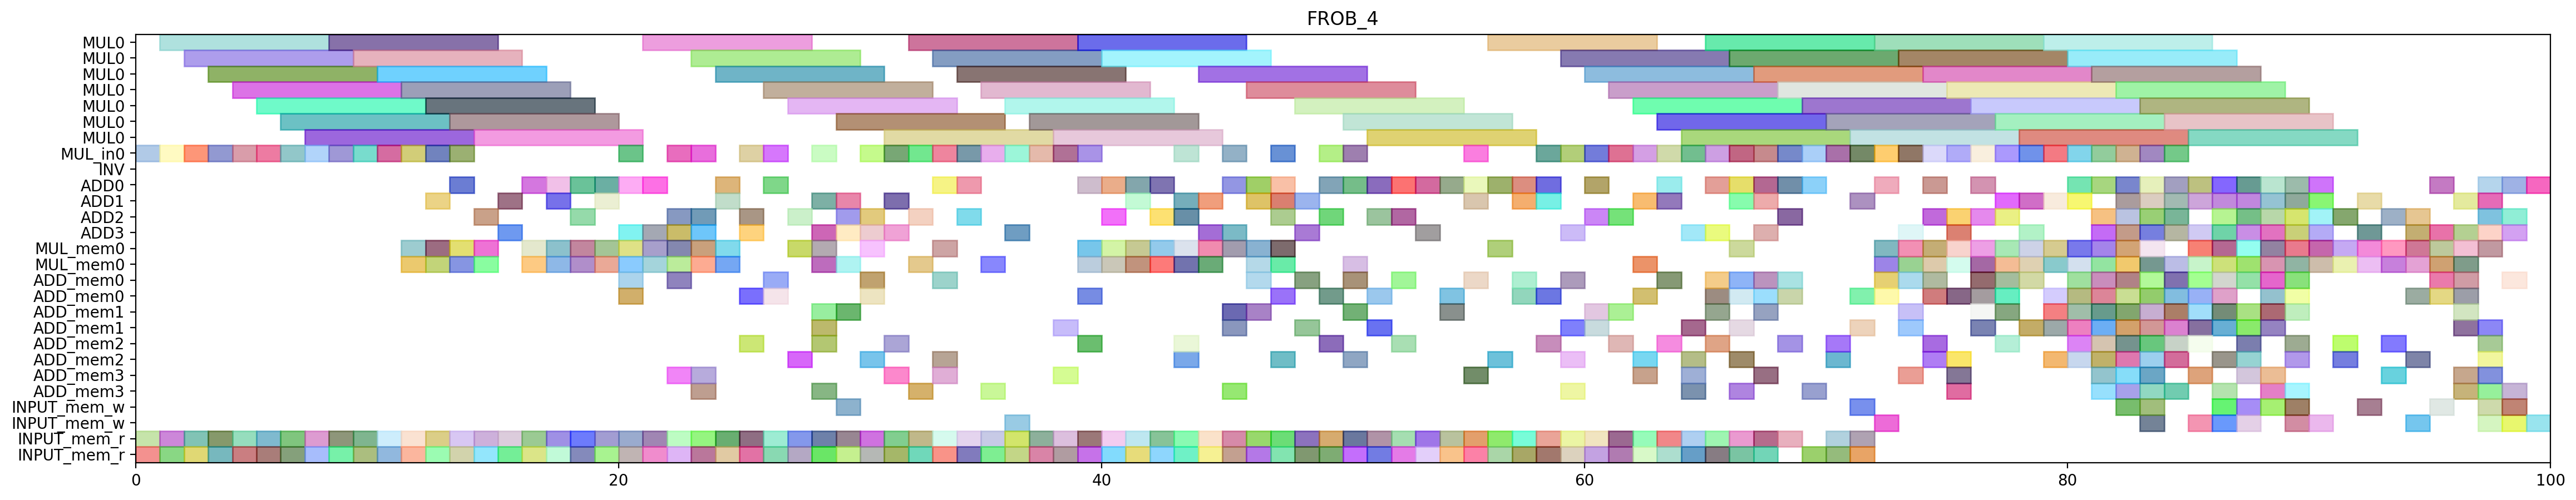

Reproduce this figure in Python.
from pyschedule import Scenario, solvers, plotters, alt


def solve():
	horizon = 186
	S = Scenario("FROB_4", horizon=horizon)

	# resource
	MUL = S.Resources('MUL', num=1, size=7)
	MUL_in = S.Resources('MUL_in', num=1)
	INV = S.Resource('INV')
	ADD = S.Resources('ADD', num=4, periods=range(1, horizon))
	MUL_mem = S.Resources('MUL_mem', num=1, size=2)
	ADD_mem = S.Resources('ADD_mem', num=4, size=2)
	INPUT_mem_w = S.Resource('INPUT_mem_w', size=2)
	INPUT_mem_r = S.Resource('INPUT_mem_r', size=2)

	# result of previous scheduling
	c_f111_t1_in = S.Task('c_f111_t1_in', length=1, delay_cost=1)
	S += c_f111_t1_in >= 0
	c_f111_t1_in += MUL_in[0]

	c_f111_t1_mem0 = S.Task('c_f111_t1_mem0', length=1, delay_cost=1)
	S += c_f111_t1_mem0 >= 0
	c_f111_t1_mem0 += INPUT_mem_r

	c_f111_t1_mem1 = S.Task('c_f111_t1_mem1', length=1, delay_cost=1)
	S += c_f111_t1_mem1 >= 0
	c_f111_t1_mem1 += INPUT_mem_r

	c_f111_t1 = S.Task('c_f111_t1', length=7, delay_cost=1)
	S += c_f111_t1 >= 1
	c_f111_t1 += MUL[0]

	c_f121_t0_in = S.Task('c_f121_t0_in', length=1, delay_cost=1)
	S += c_f121_t0_in >= 1
	c_f121_t0_in += MUL_in[0]

	c_f121_t0_mem0 = S.Task('c_f121_t0_mem0', length=1, delay_cost=1)
	S += c_f121_t0_mem0 >= 1
	c_f121_t0_mem0 += INPUT_mem_r

	c_f121_t0_mem1 = S.Task('c_f121_t0_mem1', length=1, delay_cost=1)
	S += c_f121_t0_mem1 >= 1
	c_f121_t0_mem1 += INPUT_mem_r

	c_f011_t0_in = S.Task('c_f011_t0_in', length=1, delay_cost=1)
	S += c_f011_t0_in >= 2
	c_f011_t0_in += MUL_in[0]

	c_f011_t0_mem0 = S.Task('c_f011_t0_mem0', length=1, delay_cost=1)
	S += c_f011_t0_mem0 >= 2
	c_f011_t0_mem0 += INPUT_mem_r

	c_f011_t0_mem1 = S.Task('c_f011_t0_mem1', length=1, delay_cost=1)
	S += c_f011_t0_mem1 >= 2
	c_f011_t0_mem1 += INPUT_mem_r

	c_f121_t0 = S.Task('c_f121_t0', length=7, delay_cost=1)
	S += c_f121_t0 >= 2
	c_f121_t0 += MUL[0]

	c10_t0_t1_in = S.Task('c10_t0_t1_in', length=1, delay_cost=1)
	S += c10_t0_t1_in >= 3
	c10_t0_t1_in += MUL_in[0]

	c10_t0_t1_mem0 = S.Task('c10_t0_t1_mem0', length=1, delay_cost=1)
	S += c10_t0_t1_mem0 >= 3
	c10_t0_t1_mem0 += INPUT_mem_r

	c10_t0_t1_mem1 = S.Task('c10_t0_t1_mem1', length=1, delay_cost=1)
	S += c10_t0_t1_mem1 >= 3
	c10_t0_t1_mem1 += INPUT_mem_r

	c_f011_t0 = S.Task('c_f011_t0', length=7, delay_cost=1)
	S += c_f011_t0 >= 3
	c_f011_t0 += MUL[0]

	c10_t0_t1 = S.Task('c10_t0_t1', length=7, delay_cost=1)
	S += c10_t0_t1 >= 4
	c10_t0_t1 += MUL[0]

	c_f011_t1_in = S.Task('c_f011_t1_in', length=1, delay_cost=1)
	S += c_f011_t1_in >= 4
	c_f011_t1_in += MUL_in[0]

	c_f011_t1_mem0 = S.Task('c_f011_t1_mem0', length=1, delay_cost=1)
	S += c_f011_t1_mem0 >= 4
	c_f011_t1_mem0 += INPUT_mem_r

	c_f011_t1_mem1 = S.Task('c_f011_t1_mem1', length=1, delay_cost=1)
	S += c_f011_t1_mem1 >= 4
	c_f011_t1_mem1 += INPUT_mem_r

	c10_t0_t0_in = S.Task('c10_t0_t0_in', length=1, delay_cost=1)
	S += c10_t0_t0_in >= 5
	c10_t0_t0_in += MUL_in[0]

	c10_t0_t0_mem0 = S.Task('c10_t0_t0_mem0', length=1, delay_cost=1)
	S += c10_t0_t0_mem0 >= 5
	c10_t0_t0_mem0 += INPUT_mem_r

	c10_t0_t0_mem1 = S.Task('c10_t0_t0_mem1', length=1, delay_cost=1)
	S += c10_t0_t0_mem1 >= 5
	c10_t0_t0_mem1 += INPUT_mem_r

	c_f011_t1 = S.Task('c_f011_t1', length=7, delay_cost=1)
	S += c_f011_t1 >= 5
	c_f011_t1 += MUL[0]

	c10_t0_t0 = S.Task('c10_t0_t0', length=7, delay_cost=1)
	S += c10_t0_t0 >= 6
	c10_t0_t0 += MUL[0]

	c_f101_t1_in = S.Task('c_f101_t1_in', length=1, delay_cost=1)
	S += c_f101_t1_in >= 6
	c_f101_t1_in += MUL_in[0]

	c_f101_t1_mem0 = S.Task('c_f101_t1_mem0', length=1, delay_cost=1)
	S += c_f101_t1_mem0 >= 6
	c_f101_t1_mem0 += INPUT_mem_r

	c_f101_t1_mem1 = S.Task('c_f101_t1_mem1', length=1, delay_cost=1)
	S += c_f101_t1_mem1 >= 6
	c_f101_t1_mem1 += INPUT_mem_r

	c001_t0_in = S.Task('c001_t0_in', length=1, delay_cost=1)
	S += c001_t0_in >= 7
	c001_t0_in += MUL_in[0]

	c001_t0_mem0 = S.Task('c001_t0_mem0', length=1, delay_cost=1)
	S += c001_t0_mem0 >= 7
	c001_t0_mem0 += INPUT_mem_r

	c001_t0_mem1 = S.Task('c001_t0_mem1', length=1, delay_cost=1)
	S += c001_t0_mem1 >= 7
	c001_t0_mem1 += INPUT_mem_r

	c_f101_t1 = S.Task('c_f101_t1', length=7, delay_cost=1)
	S += c_f101_t1 >= 7
	c_f101_t1 += MUL[0]

	c001_t0 = S.Task('c001_t0', length=7, delay_cost=1)
	S += c001_t0 >= 8
	c001_t0 += MUL[0]

	c_f021_t0_in = S.Task('c_f021_t0_in', length=1, delay_cost=1)
	S += c_f021_t0_in >= 8
	c_f021_t0_in += MUL_in[0]

	c_f021_t0_mem0 = S.Task('c_f021_t0_mem0', length=1, delay_cost=1)
	S += c_f021_t0_mem0 >= 8
	c_f021_t0_mem0 += INPUT_mem_r

	c_f021_t0_mem1 = S.Task('c_f021_t0_mem1', length=1, delay_cost=1)
	S += c_f021_t0_mem1 >= 8
	c_f021_t0_mem1 += INPUT_mem_r

	c_f021_t0 = S.Task('c_f021_t0', length=7, delay_cost=1)
	S += c_f021_t0 >= 9
	c_f021_t0 += MUL[0]

	c_f121_t1_in = S.Task('c_f121_t1_in', length=1, delay_cost=1)
	S += c_f121_t1_in >= 9
	c_f121_t1_in += MUL_in[0]

	c_f121_t1_mem0 = S.Task('c_f121_t1_mem0', length=1, delay_cost=1)
	S += c_f121_t1_mem0 >= 9
	c_f121_t1_mem0 += INPUT_mem_r

	c_f121_t1_mem1 = S.Task('c_f121_t1_mem1', length=1, delay_cost=1)
	S += c_f121_t1_mem1 >= 9
	c_f121_t1_mem1 += INPUT_mem_r

	c_f111_t0_in = S.Task('c_f111_t0_in', length=1, delay_cost=1)
	S += c_f111_t0_in >= 10
	c_f111_t0_in += MUL_in[0]

	c_f111_t0_mem0 = S.Task('c_f111_t0_mem0', length=1, delay_cost=1)
	S += c_f111_t0_mem0 >= 10
	c_f111_t0_mem0 += INPUT_mem_r

	c_f111_t0_mem1 = S.Task('c_f111_t0_mem1', length=1, delay_cost=1)
	S += c_f111_t0_mem1 >= 10
	c_f111_t0_mem1 += INPUT_mem_r

	c_f121_t1 = S.Task('c_f121_t1', length=7, delay_cost=1)
	S += c_f121_t1 >= 10
	c_f121_t1 += MUL[0]

	c_f011_t5_mem0 = S.Task('c_f011_t5_mem0', length=1, delay_cost=1)
	S += c_f011_t5_mem0 >= 11
	c_f011_t5_mem0 += MUL_mem[0]

	c_f011_t5_mem1 = S.Task('c_f011_t5_mem1', length=1, delay_cost=1)
	S += c_f011_t5_mem1 >= 11
	c_f011_t5_mem1 += MUL_mem[0]

	c_f101_t0_in = S.Task('c_f101_t0_in', length=1, delay_cost=1)
	S += c_f101_t0_in >= 11
	c_f101_t0_in += MUL_in[0]

	c_f101_t0_mem0 = S.Task('c_f101_t0_mem0', length=1, delay_cost=1)
	S += c_f101_t0_mem0 >= 11
	c_f101_t0_mem0 += INPUT_mem_r

	c_f101_t0_mem1 = S.Task('c_f101_t0_mem1', length=1, delay_cost=1)
	S += c_f101_t0_mem1 >= 11
	c_f101_t0_mem1 += INPUT_mem_r

	c_f111_t0 = S.Task('c_f111_t0', length=7, delay_cost=1)
	S += c_f111_t0 >= 11
	c_f111_t0 += MUL[0]

	c_f0110_mem0 = S.Task('c_f0110_mem0', length=1, delay_cost=1)
	S += c_f0110_mem0 >= 12
	c_f0110_mem0 += MUL_mem[0]

	c_f0110_mem1 = S.Task('c_f0110_mem1', length=1, delay_cost=1)
	S += c_f0110_mem1 >= 12
	c_f0110_mem1 += MUL_mem[0]

	c_f011_t5 = S.Task('c_f011_t5', length=1, delay_cost=1)
	S += c_f011_t5 >= 12
	c_f011_t5 += ADD[1]

	c_f021_t1_in = S.Task('c_f021_t1_in', length=1, delay_cost=1)
	S += c_f021_t1_in >= 12
	c_f021_t1_in += MUL_in[0]

	c_f021_t1_mem0 = S.Task('c_f021_t1_mem0', length=1, delay_cost=1)
	S += c_f021_t1_mem0 >= 12
	c_f021_t1_mem0 += INPUT_mem_r

	c_f021_t1_mem1 = S.Task('c_f021_t1_mem1', length=1, delay_cost=1)
	S += c_f021_t1_mem1 >= 12
	c_f021_t1_mem1 += INPUT_mem_r

	c_f101_t0 = S.Task('c_f101_t0', length=7, delay_cost=1)
	S += c_f101_t0 >= 12
	c_f101_t0 += MUL[0]

	c001_t1_in = S.Task('c001_t1_in', length=1, delay_cost=1)
	S += c001_t1_in >= 13
	c001_t1_in += MUL_in[0]

	c001_t1_mem0 = S.Task('c001_t1_mem0', length=1, delay_cost=1)
	S += c001_t1_mem0 >= 13
	c001_t1_mem0 += INPUT_mem_r

	c001_t1_mem1 = S.Task('c001_t1_mem1', length=1, delay_cost=1)
	S += c001_t1_mem1 >= 13
	c001_t1_mem1 += INPUT_mem_r

	c10_t00_mem0 = S.Task('c10_t00_mem0', length=1, delay_cost=1)
	S += c10_t00_mem0 >= 13
	c10_t00_mem0 += MUL_mem[0]

	c10_t00_mem1 = S.Task('c10_t00_mem1', length=1, delay_cost=1)
	S += c10_t00_mem1 >= 13
	c10_t00_mem1 += MUL_mem[0]

	c_f0110 = S.Task('c_f0110', length=1, delay_cost=1)
	S += c_f0110 >= 13
	c_f0110 += ADD[0]

	c_f021_t1 = S.Task('c_f021_t1', length=7, delay_cost=1)
	S += c_f021_t1 >= 13
	c_f021_t1 += MUL[0]

	c001_t1 = S.Task('c001_t1', length=7, delay_cost=1)
	S += c001_t1 >= 14
	c001_t1 += MUL[0]

	c10_t00 = S.Task('c10_t00', length=1, delay_cost=1)
	S += c10_t00 >= 14
	c10_t00 += ADD[2]

	c10_t0_t5_mem0 = S.Task('c10_t0_t5_mem0', length=1, delay_cost=1)
	S += c10_t0_t5_mem0 >= 14
	c10_t0_t5_mem0 += MUL_mem[0]

	c10_t0_t5_mem1 = S.Task('c10_t0_t5_mem1', length=1, delay_cost=1)
	S += c10_t0_t5_mem1 >= 14
	c10_t0_t5_mem1 += MUL_mem[0]

	c10_t30_mem0 = S.Task('c10_t30_mem0', length=1, delay_cost=1)
	S += c10_t30_mem0 >= 14
	c10_t30_mem0 += INPUT_mem_r

	c10_t30_mem1 = S.Task('c10_t30_mem1', length=1, delay_cost=1)
	S += c10_t30_mem1 >= 14
	c10_t30_mem1 += INPUT_mem_r

	c10_t0_t5 = S.Task('c10_t0_t5', length=1, delay_cost=1)
	S += c10_t0_t5 >= 15
	c10_t0_t5 += ADD[3]

	c10_t30 = S.Task('c10_t30', length=1, delay_cost=1)
	S += c10_t30 >= 15
	c10_t30 += ADD[1]

	c_f101_t2_mem0 = S.Task('c_f101_t2_mem0', length=1, delay_cost=1)
	S += c_f101_t2_mem0 >= 15
	c_f101_t2_mem0 += INPUT_mem_r

	c_f101_t2_mem1 = S.Task('c_f101_t2_mem1', length=1, delay_cost=1)
	S += c_f101_t2_mem1 >= 15
	c_f101_t2_mem1 += INPUT_mem_r

	c_f021_t2_mem0 = S.Task('c_f021_t2_mem0', length=1, delay_cost=1)
	S += c_f021_t2_mem0 >= 16
	c_f021_t2_mem0 += INPUT_mem_r

	c_f021_t2_mem1 = S.Task('c_f021_t2_mem1', length=1, delay_cost=1)
	S += c_f021_t2_mem1 >= 16
	c_f021_t2_mem1 += INPUT_mem_r

	c_f101_t2 = S.Task('c_f101_t2', length=1, delay_cost=1)
	S += c_f101_t2 >= 16
	c_f101_t2 += ADD[0]

	c_f121_t5_mem0 = S.Task('c_f121_t5_mem0', length=1, delay_cost=1)
	S += c_f121_t5_mem0 >= 16
	c_f121_t5_mem0 += MUL_mem[0]

	c_f121_t5_mem1 = S.Task('c_f121_t5_mem1', length=1, delay_cost=1)
	S += c_f121_t5_mem1 >= 16
	c_f121_t5_mem1 += MUL_mem[0]

	c_f011_t3_mem0 = S.Task('c_f011_t3_mem0', length=1, delay_cost=1)
	S += c_f011_t3_mem0 >= 17
	c_f011_t3_mem0 += INPUT_mem_r

	c_f011_t3_mem1 = S.Task('c_f011_t3_mem1', length=1, delay_cost=1)
	S += c_f011_t3_mem1 >= 17
	c_f011_t3_mem1 += INPUT_mem_r

	c_f021_t2 = S.Task('c_f021_t2', length=1, delay_cost=1)
	S += c_f021_t2 >= 17
	c_f021_t2 += ADD[0]

	c_f1110_mem0 = S.Task('c_f1110_mem0', length=1, delay_cost=1)
	S += c_f1110_mem0 >= 17
	c_f1110_mem0 += MUL_mem[0]

	c_f1110_mem1 = S.Task('c_f1110_mem1', length=1, delay_cost=1)
	S += c_f1110_mem1 >= 17
	c_f1110_mem1 += MUL_mem[0]

	c_f121_t5 = S.Task('c_f121_t5', length=1, delay_cost=1)
	S += c_f121_t5 >= 17
	c_f121_t5 += ADD[1]

	c10_t1_t3_mem0 = S.Task('c10_t1_t3_mem0', length=1, delay_cost=1)
	S += c10_t1_t3_mem0 >= 18
	c10_t1_t3_mem0 += INPUT_mem_r

	c10_t1_t3_mem1 = S.Task('c10_t1_t3_mem1', length=1, delay_cost=1)
	S += c10_t1_t3_mem1 >= 18
	c10_t1_t3_mem1 += INPUT_mem_r

	c_f011_t3 = S.Task('c_f011_t3', length=1, delay_cost=1)
	S += c_f011_t3 >= 18
	c_f011_t3 += ADD[0]

	c_f1110 = S.Task('c_f1110', length=1, delay_cost=1)
	S += c_f1110 >= 18
	c_f1110 += ADD[2]

	c_f1210_mem0 = S.Task('c_f1210_mem0', length=1, delay_cost=1)
	S += c_f1210_mem0 >= 18
	c_f1210_mem0 += MUL_mem[0]

	c_f1210_mem1 = S.Task('c_f1210_mem1', length=1, delay_cost=1)
	S += c_f1210_mem1 >= 18
	c_f1210_mem1 += MUL_mem[0]

	c10_t1_t3 = S.Task('c10_t1_t3', length=1, delay_cost=1)
	S += c10_t1_t3 >= 19
	c10_t1_t3 += ADD[0]

	c_f021_t3_mem0 = S.Task('c_f021_t3_mem0', length=1, delay_cost=1)
	S += c_f021_t3_mem0 >= 19
	c_f021_t3_mem0 += INPUT_mem_r

	c_f021_t3_mem1 = S.Task('c_f021_t3_mem1', length=1, delay_cost=1)
	S += c_f021_t3_mem1 >= 19
	c_f021_t3_mem1 += INPUT_mem_r

	c_f101_t5_mem0 = S.Task('c_f101_t5_mem0', length=1, delay_cost=1)
	S += c_f101_t5_mem0 >= 19
	c_f101_t5_mem0 += MUL_mem[0]

	c_f101_t5_mem1 = S.Task('c_f101_t5_mem1', length=1, delay_cost=1)
	S += c_f101_t5_mem1 >= 19
	c_f101_t5_mem1 += MUL_mem[0]

	c_f1210 = S.Task('c_f1210', length=1, delay_cost=1)
	S += c_f1210 >= 19
	c_f1210 += ADD[1]

	c_f021_t3 = S.Task('c_f021_t3', length=1, delay_cost=1)
	S += c_f021_t3 >= 20
	c_f021_t3 += ADD[0]

	c_f021_t4_in = S.Task('c_f021_t4_in', length=1, delay_cost=1)
	S += c_f021_t4_in >= 20
	c_f021_t4_in += MUL_in[0]

	c_f021_t4_mem0 = S.Task('c_f021_t4_mem0', length=1, delay_cost=1)
	S += c_f021_t4_mem0 >= 20
	c_f021_t4_mem0 += ADD_mem[0]

	c_f021_t4_mem1 = S.Task('c_f021_t4_mem1', length=1, delay_cost=1)
	S += c_f021_t4_mem1 >= 20
	c_f021_t4_mem1 += ADD_mem[0]

	c_f101_t5 = S.Task('c_f101_t5', length=1, delay_cost=1)
	S += c_f101_t5 >= 20
	c_f101_t5 += ADD[3]

	c_f111_t3_mem0 = S.Task('c_f111_t3_mem0', length=1, delay_cost=1)
	S += c_f111_t3_mem0 >= 20
	c_f111_t3_mem0 += INPUT_mem_r

	c_f111_t3_mem1 = S.Task('c_f111_t3_mem1', length=1, delay_cost=1)
	S += c_f111_t3_mem1 >= 20
	c_f111_t3_mem1 += INPUT_mem_r

	c_f111_t5_mem0 = S.Task('c_f111_t5_mem0', length=1, delay_cost=1)
	S += c_f111_t5_mem0 >= 20
	c_f111_t5_mem0 += MUL_mem[0]

	c_f111_t5_mem1 = S.Task('c_f111_t5_mem1', length=1, delay_cost=1)
	S += c_f111_t5_mem1 >= 20
	c_f111_t5_mem1 += MUL_mem[0]

	c_f011_t2_mem0 = S.Task('c_f011_t2_mem0', length=1, delay_cost=1)
	S += c_f011_t2_mem0 >= 21
	c_f011_t2_mem0 += INPUT_mem_r

	c_f011_t2_mem1 = S.Task('c_f011_t2_mem1', length=1, delay_cost=1)
	S += c_f011_t2_mem1 >= 21
	c_f011_t2_mem1 += INPUT_mem_r

	c_f021_t4 = S.Task('c_f021_t4', length=7, delay_cost=1)
	S += c_f021_t4 >= 21
	c_f021_t4 += MUL[0]

	c_f021_t5_mem0 = S.Task('c_f021_t5_mem0', length=1, delay_cost=1)
	S += c_f021_t5_mem0 >= 21
	c_f021_t5_mem0 += MUL_mem[0]

	c_f021_t5_mem1 = S.Task('c_f021_t5_mem1', length=1, delay_cost=1)
	S += c_f021_t5_mem1 >= 21
	c_f021_t5_mem1 += MUL_mem[0]

	c_f111_t3 = S.Task('c_f111_t3', length=1, delay_cost=1)
	S += c_f111_t3 >= 21
	c_f111_t3 += ADD[3]

	c_f111_t5 = S.Task('c_f111_t5', length=1, delay_cost=1)
	S += c_f111_t5 >= 21
	c_f111_t5 += ADD[0]

	c_f011_t2 = S.Task('c_f011_t2', length=1, delay_cost=1)
	S += c_f011_t2 >= 22
	c_f011_t2 += ADD[3]

	c_f011_t4_in = S.Task('c_f011_t4_in', length=1, delay_cost=1)
	S += c_f011_t4_in >= 22
	c_f011_t4_in += MUL_in[0]

	c_f011_t4_mem0 = S.Task('c_f011_t4_mem0', length=1, delay_cost=1)
	S += c_f011_t4_mem0 >= 22
	c_f011_t4_mem0 += ADD_mem[3]

	c_f011_t4_mem1 = S.Task('c_f011_t4_mem1', length=1, delay_cost=1)
	S += c_f011_t4_mem1 >= 22
	c_f011_t4_mem1 += ADD_mem[0]

	c_f021_t5 = S.Task('c_f021_t5', length=1, delay_cost=1)
	S += c_f021_t5 >= 22
	c_f021_t5 += ADD[2]

	c_f1010_mem0 = S.Task('c_f1010_mem0', length=1, delay_cost=1)
	S += c_f1010_mem0 >= 22
	c_f1010_mem0 += MUL_mem[0]

	c_f1010_mem1 = S.Task('c_f1010_mem1', length=1, delay_cost=1)
	S += c_f1010_mem1 >= 22
	c_f1010_mem1 += MUL_mem[0]

	c_f111_t2_mem0 = S.Task('c_f111_t2_mem0', length=1, delay_cost=1)
	S += c_f111_t2_mem0 >= 22
	c_f111_t2_mem0 += INPUT_mem_r

	c_f111_t2_mem1 = S.Task('c_f111_t2_mem1', length=1, delay_cost=1)
	S += c_f111_t2_mem1 >= 22
	c_f111_t2_mem1 += INPUT_mem_r

	c10_t0_t3_mem0 = S.Task('c10_t0_t3_mem0', length=1, delay_cost=1)
	S += c10_t0_t3_mem0 >= 23
	c10_t0_t3_mem0 += INPUT_mem_r

	c10_t0_t3_mem1 = S.Task('c10_t0_t3_mem1', length=1, delay_cost=1)
	S += c10_t0_t3_mem1 >= 23
	c10_t0_t3_mem1 += INPUT_mem_r

	c_f011_t4 = S.Task('c_f011_t4', length=7, delay_cost=1)
	S += c_f011_t4 >= 23
	c_f011_t4 += MUL[0]

	c_f0210_mem0 = S.Task('c_f0210_mem0', length=1, delay_cost=1)
	S += c_f0210_mem0 >= 23
	c_f0210_mem0 += MUL_mem[0]

	c_f0210_mem1 = S.Task('c_f0210_mem1', length=1, delay_cost=1)
	S += c_f0210_mem1 >= 23
	c_f0210_mem1 += MUL_mem[0]

	c_f1010 = S.Task('c_f1010', length=1, delay_cost=1)
	S += c_f1010 >= 23
	c_f1010 += ADD[2]

	c_f111_t2 = S.Task('c_f111_t2', length=1, delay_cost=1)
	S += c_f111_t2 >= 23
	c_f111_t2 += ADD[3]

	c_f111_t4_in = S.Task('c_f111_t4_in', length=1, delay_cost=1)
	S += c_f111_t4_in >= 23
	c_f111_t4_in += MUL_in[0]

	c_f111_t4_mem0 = S.Task('c_f111_t4_mem0', length=1, delay_cost=1)
	S += c_f111_t4_mem0 >= 23
	c_f111_t4_mem0 += ADD_mem[3]

	c_f111_t4_mem1 = S.Task('c_f111_t4_mem1', length=1, delay_cost=1)
	S += c_f111_t4_mem1 >= 23
	c_f111_t4_mem1 += ADD_mem[3]

	c001_t5_mem0 = S.Task('c001_t5_mem0', length=1, delay_cost=1)
	S += c001_t5_mem0 >= 24
	c001_t5_mem0 += MUL_mem[0]

	c001_t5_mem1 = S.Task('c001_t5_mem1', length=1, delay_cost=1)
	S += c001_t5_mem1 >= 24
	c001_t5_mem1 += MUL_mem[0]

	c10_t0_t3 = S.Task('c10_t0_t3', length=1, delay_cost=1)
	S += c10_t0_t3 >= 24
	c10_t0_t3 += ADD[0]

	c_f0210 = S.Task('c_f0210', length=1, delay_cost=1)
	S += c_f0210 >= 24
	c_f0210 += ADD[1]

	c_f101_t3_mem0 = S.Task('c_f101_t3_mem0', length=1, delay_cost=1)
	S += c_f101_t3_mem0 >= 24
	c_f101_t3_mem0 += INPUT_mem_r

	c_f101_t3_mem1 = S.Task('c_f101_t3_mem1', length=1, delay_cost=1)
	S += c_f101_t3_mem1 >= 24
	c_f101_t3_mem1 += INPUT_mem_r

	c_f111_t4 = S.Task('c_f111_t4', length=7, delay_cost=1)
	S += c_f111_t4 >= 24
	c_f111_t4 += MUL[0]

	c001_t5 = S.Task('c001_t5', length=1, delay_cost=1)
	S += c001_t5 >= 25
	c001_t5 += ADD[3]

	c10_t0_t2_mem0 = S.Task('c10_t0_t2_mem0', length=1, delay_cost=1)
	S += c10_t0_t2_mem0 >= 25
	c10_t0_t2_mem0 += INPUT_mem_r

	c10_t0_t2_mem1 = S.Task('c10_t0_t2_mem1', length=1, delay_cost=1)
	S += c10_t0_t2_mem1 >= 25
	c10_t0_t2_mem1 += INPUT_mem_r

	c_f101_t3 = S.Task('c_f101_t3', length=1, delay_cost=1)
	S += c_f101_t3 >= 25
	c_f101_t3 += ADD[2]

	c_f101_t4_in = S.Task('c_f101_t4_in', length=1, delay_cost=1)
	S += c_f101_t4_in >= 25
	c_f101_t4_in += MUL_in[0]

	c_f101_t4_mem0 = S.Task('c_f101_t4_mem0', length=1, delay_cost=1)
	S += c_f101_t4_mem0 >= 25
	c_f101_t4_mem0 += ADD_mem[0]

	c_f101_t4_mem1 = S.Task('c_f101_t4_mem1', length=1, delay_cost=1)
	S += c_f101_t4_mem1 >= 25
	c_f101_t4_mem1 += ADD_mem[2]

	c001_t3_mem0 = S.Task('c001_t3_mem0', length=1, delay_cost=1)
	S += c001_t3_mem0 >= 26
	c001_t3_mem0 += INPUT_mem_r

	c001_t3_mem1 = S.Task('c001_t3_mem1', length=1, delay_cost=1)
	S += c001_t3_mem1 >= 26
	c001_t3_mem1 += INPUT_mem_r

	c10_t0_t2 = S.Task('c10_t0_t2', length=1, delay_cost=1)
	S += c10_t0_t2 >= 26
	c10_t0_t2 += ADD[0]

	c10_t0_t4_in = S.Task('c10_t0_t4_in', length=1, delay_cost=1)
	S += c10_t0_t4_in >= 26
	c10_t0_t4_in += MUL_in[0]

	c10_t0_t4_mem0 = S.Task('c10_t0_t4_mem0', length=1, delay_cost=1)
	S += c10_t0_t4_mem0 >= 26
	c10_t0_t4_mem0 += ADD_mem[0]

	c10_t0_t4_mem1 = S.Task('c10_t0_t4_mem1', length=1, delay_cost=1)
	S += c10_t0_t4_mem1 >= 26
	c10_t0_t4_mem1 += ADD_mem[0]

	c_f101_t4 = S.Task('c_f101_t4', length=7, delay_cost=1)
	S += c_f101_t4 >= 26
	c_f101_t4 += MUL[0]

	c001_t2_mem0 = S.Task('c001_t2_mem0', length=1, delay_cost=1)
	S += c001_t2_mem0 >= 27
	c001_t2_mem0 += INPUT_mem_r

	c001_t2_mem1 = S.Task('c001_t2_mem1', length=1, delay_cost=1)
	S += c001_t2_mem1 >= 27
	c001_t2_mem1 += INPUT_mem_r

	c001_t3 = S.Task('c001_t3', length=1, delay_cost=1)
	S += c001_t3 >= 27
	c001_t3 += ADD[2]

	c10_t0_t4 = S.Task('c10_t0_t4', length=7, delay_cost=1)
	S += c10_t0_t4 >= 27
	c10_t0_t4 += MUL[0]

	c_f0211_mem0 = S.Task('c_f0211_mem0', length=1, delay_cost=1)
	S += c_f0211_mem0 >= 27
	c_f0211_mem0 += MUL_mem[0]

	c_f0211_mem1 = S.Task('c_f0211_mem1', length=1, delay_cost=1)
	S += c_f0211_mem1 >= 27
	c_f0211_mem1 += ADD_mem[2]

	c001_t2 = S.Task('c001_t2', length=1, delay_cost=1)
	S += c001_t2 >= 28
	c001_t2 += ADD[1]

	c001_t4_in = S.Task('c001_t4_in', length=1, delay_cost=1)
	S += c001_t4_in >= 28
	c001_t4_in += MUL_in[0]

	c001_t4_mem0 = S.Task('c001_t4_mem0', length=1, delay_cost=1)
	S += c001_t4_mem0 >= 28
	c001_t4_mem0 += ADD_mem[1]

	c001_t4_mem1 = S.Task('c001_t4_mem1', length=1, delay_cost=1)
	S += c001_t4_mem1 >= 28
	c001_t4_mem1 += ADD_mem[2]

	c02_t1_t2_mem0 = S.Task('c02_t1_t2_mem0', length=1, delay_cost=1)
	S += c02_t1_t2_mem0 >= 28
	c02_t1_t2_mem0 += ADD_mem[1]

	c02_t1_t2_mem1 = S.Task('c02_t1_t2_mem1', length=1, delay_cost=1)
	S += c02_t1_t2_mem1 >= 28
	c02_t1_t2_mem1 += ADD_mem[3]

	c_f0211 = S.Task('c_f0211', length=1, delay_cost=1)
	S += c_f0211 >= 28
	c_f0211 += ADD[3]

	c_f121_t3_mem0 = S.Task('c_f121_t3_mem0', length=1, delay_cost=1)
	S += c_f121_t3_mem0 >= 28
	c_f121_t3_mem0 += INPUT_mem_r

	c_f121_t3_mem1 = S.Task('c_f121_t3_mem1', length=1, delay_cost=1)
	S += c_f121_t3_mem1 >= 28
	c_f121_t3_mem1 += INPUT_mem_r

	c001_t4 = S.Task('c001_t4', length=7, delay_cost=1)
	S += c001_t4 >= 29
	c001_t4 += MUL[0]

	c02_t1_t2 = S.Task('c02_t1_t2', length=1, delay_cost=1)
	S += c02_t1_t2 >= 29
	c02_t1_t2 += ADD[2]

	c_f0111_mem0 = S.Task('c_f0111_mem0', length=1, delay_cost=1)
	S += c_f0111_mem0 >= 29
	c_f0111_mem0 += MUL_mem[0]

	c_f0111_mem1 = S.Task('c_f0111_mem1', length=1, delay_cost=1)
	S += c_f0111_mem1 >= 29
	c_f0111_mem1 += ADD_mem[1]

	c_f121_t2_mem0 = S.Task('c_f121_t2_mem0', length=1, delay_cost=1)
	S += c_f121_t2_mem0 >= 29
	c_f121_t2_mem0 += INPUT_mem_r

	c_f121_t2_mem1 = S.Task('c_f121_t2_mem1', length=1, delay_cost=1)
	S += c_f121_t2_mem1 >= 29
	c_f121_t2_mem1 += INPUT_mem_r

	c_f121_t3 = S.Task('c_f121_t3', length=1, delay_cost=1)
	S += c_f121_t3 >= 29
	c_f121_t3 += ADD[1]

	c01_t1_t2_mem0 = S.Task('c01_t1_t2_mem0', length=1, delay_cost=1)
	S += c01_t1_t2_mem0 >= 30
	c01_t1_t2_mem0 += ADD_mem[0]

	c01_t1_t2_mem1 = S.Task('c01_t1_t2_mem1', length=1, delay_cost=1)
	S += c01_t1_t2_mem1 >= 30
	c01_t1_t2_mem1 += ADD_mem[2]

	c12_t0_t1_in = S.Task('c12_t0_t1_in', length=1, delay_cost=1)
	S += c12_t0_t1_in >= 30
	c12_t0_t1_in += MUL_in[0]

	c12_t0_t1_mem0 = S.Task('c12_t0_t1_mem0', length=1, delay_cost=1)
	S += c12_t0_t1_mem0 >= 30
	c12_t0_t1_mem0 += INPUT_mem_r

	c12_t0_t1_mem1 = S.Task('c12_t0_t1_mem1', length=1, delay_cost=1)
	S += c12_t0_t1_mem1 >= 30
	c12_t0_t1_mem1 += INPUT_mem_r

	c_f0111 = S.Task('c_f0111', length=1, delay_cost=1)
	S += c_f0111 >= 30
	c_f0111 += ADD[2]

	c_f1111_mem0 = S.Task('c_f1111_mem0', length=1, delay_cost=1)
	S += c_f1111_mem0 >= 30
	c_f1111_mem0 += MUL_mem[0]

	c_f1111_mem1 = S.Task('c_f1111_mem1', length=1, delay_cost=1)
	S += c_f1111_mem1 >= 30
	c_f1111_mem1 += ADD_mem[0]

	c_f121_t2 = S.Task('c_f121_t2', length=1, delay_cost=1)
	S += c_f121_t2 >= 30
	c_f121_t2 += ADD[3]

	c01_t1_t2 = S.Task('c01_t1_t2', length=1, delay_cost=1)
	S += c01_t1_t2 >= 31
	c01_t1_t2 += ADD[1]

	c11_t0_t1_in = S.Task('c11_t0_t1_in', length=1, delay_cost=1)
	S += c11_t0_t1_in >= 31
	c11_t0_t1_in += MUL_in[0]

	c11_t0_t1_mem0 = S.Task('c11_t0_t1_mem0', length=1, delay_cost=1)
	S += c11_t0_t1_mem0 >= 31
	c11_t0_t1_mem0 += INPUT_mem_r

	c11_t0_t1_mem1 = S.Task('c11_t0_t1_mem1', length=1, delay_cost=1)
	S += c11_t0_t1_mem1 >= 31
	c11_t0_t1_mem1 += INPUT_mem_r

	c11_t1_t2_mem0 = S.Task('c11_t1_t2_mem0', length=1, delay_cost=1)
	S += c11_t1_t2_mem0 >= 31
	c11_t1_t2_mem0 += ADD_mem[2]

	c11_t1_t2_mem1 = S.Task('c11_t1_t2_mem1', length=1, delay_cost=1)
	S += c11_t1_t2_mem1 >= 31
	c11_t1_t2_mem1 += ADD_mem[3]

	c12_t0_t1 = S.Task('c12_t0_t1', length=7, delay_cost=1)
	S += c12_t0_t1 >= 31
	c12_t0_t1 += MUL[0]

	c_f1111 = S.Task('c_f1111', length=1, delay_cost=1)
	S += c_f1111 >= 31
	c_f1111 += ADD[3]

	c11_t0_t1 = S.Task('c11_t0_t1', length=7, delay_cost=1)
	S += c11_t0_t1 >= 32
	c11_t0_t1 += MUL[0]

	c11_t1_t2 = S.Task('c11_t1_t2', length=1, delay_cost=1)
	S += c11_t1_t2 >= 32
	c11_t1_t2 += ADD[2]

	c12_t0_t0_in = S.Task('c12_t0_t0_in', length=1, delay_cost=1)
	S += c12_t0_t0_in >= 32
	c12_t0_t0_in += MUL_in[0]

	c12_t0_t0_mem0 = S.Task('c12_t0_t0_mem0', length=1, delay_cost=1)
	S += c12_t0_t0_mem0 >= 32
	c12_t0_t0_mem0 += INPUT_mem_r

	c12_t0_t0_mem1 = S.Task('c12_t0_t0_mem1', length=1, delay_cost=1)
	S += c12_t0_t0_mem1 >= 32
	c12_t0_t0_mem1 += INPUT_mem_r

	c_f1011_mem0 = S.Task('c_f1011_mem0', length=1, delay_cost=1)
	S += c_f1011_mem0 >= 32
	c_f1011_mem0 += MUL_mem[0]

	c_f1011_mem1 = S.Task('c_f1011_mem1', length=1, delay_cost=1)
	S += c_f1011_mem1 >= 32
	c_f1011_mem1 += ADD_mem[3]

	c10_t01_mem0 = S.Task('c10_t01_mem0', length=1, delay_cost=1)
	S += c10_t01_mem0 >= 33
	c10_t01_mem0 += MUL_mem[0]

	c10_t01_mem1 = S.Task('c10_t01_mem1', length=1, delay_cost=1)
	S += c10_t01_mem1 >= 33
	c10_t01_mem1 += ADD_mem[3]

	c10_t1_t2_mem0 = S.Task('c10_t1_t2_mem0', length=1, delay_cost=1)
	S += c10_t1_t2_mem0 >= 33
	c10_t1_t2_mem0 += ADD_mem[2]

	c10_t1_t2_mem1 = S.Task('c10_t1_t2_mem1', length=1, delay_cost=1)
	S += c10_t1_t2_mem1 >= 33
	c10_t1_t2_mem1 += ADD_mem[0]

	c11_t0_t0_in = S.Task('c11_t0_t0_in', length=1, delay_cost=1)
	S += c11_t0_t0_in >= 33
	c11_t0_t0_in += MUL_in[0]

	c11_t0_t0_mem0 = S.Task('c11_t0_t0_mem0', length=1, delay_cost=1)
	S += c11_t0_t0_mem0 >= 33
	c11_t0_t0_mem0 += INPUT_mem_r

	c11_t0_t0_mem1 = S.Task('c11_t0_t0_mem1', length=1, delay_cost=1)
	S += c11_t0_t0_mem1 >= 33
	c11_t0_t0_mem1 += INPUT_mem_r

	c12_t0_t0 = S.Task('c12_t0_t0', length=7, delay_cost=1)
	S += c12_t0_t0 >= 33
	c12_t0_t0 += MUL[0]

	c_f1011 = S.Task('c_f1011', length=1, delay_cost=1)
	S += c_f1011 >= 33
	c_f1011 += ADD[0]

	c02_t0_t1_in = S.Task('c02_t0_t1_in', length=1, delay_cost=1)
	S += c02_t0_t1_in >= 34
	c02_t0_t1_in += MUL_in[0]

	c02_t0_t1_mem0 = S.Task('c02_t0_t1_mem0', length=1, delay_cost=1)
	S += c02_t0_t1_mem0 >= 34
	c02_t0_t1_mem0 += INPUT_mem_r

	c02_t0_t1_mem1 = S.Task('c02_t0_t1_mem1', length=1, delay_cost=1)
	S += c02_t0_t1_mem1 >= 34
	c02_t0_t1_mem1 += INPUT_mem_r

	c10_t01 = S.Task('c10_t01', length=1, delay_cost=1)
	S += c10_t01 >= 34
	c10_t01 += ADD[0]

	c10_t1_t2 = S.Task('c10_t1_t2', length=1, delay_cost=1)
	S += c10_t1_t2 >= 34
	c10_t1_t2 += ADD[2]

	c11_t0_t0 = S.Task('c11_t0_t0', length=7, delay_cost=1)
	S += c11_t0_t0 >= 34
	c11_t0_t0 += MUL[0]

	c02_t0_t0_in = S.Task('c02_t0_t0_in', length=1, delay_cost=1)
	S += c02_t0_t0_in >= 35
	c02_t0_t0_in += MUL_in[0]

	c02_t0_t0_mem0 = S.Task('c02_t0_t0_mem0', length=1, delay_cost=1)
	S += c02_t0_t0_mem0 >= 35
	c02_t0_t0_mem0 += INPUT_mem_r

	c02_t0_t0_mem1 = S.Task('c02_t0_t0_mem1', length=1, delay_cost=1)
	S += c02_t0_t0_mem1 >= 35
	c02_t0_t0_mem1 += INPUT_mem_r

	c02_t0_t1 = S.Task('c02_t0_t1', length=7, delay_cost=1)
	S += c02_t0_t1 >= 35
	c02_t0_t1 += MUL[0]

	c01_t0_t1_in = S.Task('c01_t0_t1_in', length=1, delay_cost=1)
	S += c01_t0_t1_in >= 36
	c01_t0_t1_in += MUL_in[0]

	c01_t0_t1_mem0 = S.Task('c01_t0_t1_mem0', length=1, delay_cost=1)
	S += c01_t0_t1_mem0 >= 36
	c01_t0_t1_mem0 += INPUT_mem_r

	c01_t0_t1_mem1 = S.Task('c01_t0_t1_mem1', length=1, delay_cost=1)
	S += c01_t0_t1_mem1 >= 36
	c01_t0_t1_mem1 += INPUT_mem_r

	c02_t0_t0 = S.Task('c02_t0_t0', length=7, delay_cost=1)
	S += c02_t0_t0 >= 36
	c02_t0_t0 += MUL[0]

	c01_t0_t0_in = S.Task('c01_t0_t0_in', length=1, delay_cost=1)
	S += c01_t0_t0_in >= 37
	c01_t0_t0_in += MUL_in[0]

	c01_t0_t0_mem0 = S.Task('c01_t0_t0_mem0', length=1, delay_cost=1)
	S += c01_t0_t0_mem0 >= 37
	c01_t0_t0_mem0 += INPUT_mem_r

	c01_t0_t0_mem1 = S.Task('c01_t0_t0_mem1', length=1, delay_cost=1)
	S += c01_t0_t0_mem1 >= 37
	c01_t0_t0_mem1 += INPUT_mem_r

	c01_t0_t1 = S.Task('c01_t0_t1', length=7, delay_cost=1)
	S += c01_t0_t1 >= 37
	c01_t0_t1 += MUL[0]

	c01_t0_t0 = S.Task('c01_t0_t0', length=7, delay_cost=1)
	S += c01_t0_t0 >= 38
	c01_t0_t0 += MUL[0]

	c12_t30_mem0 = S.Task('c12_t30_mem0', length=1, delay_cost=1)
	S += c12_t30_mem0 >= 38
	c12_t30_mem0 += INPUT_mem_r

	c12_t30_mem1 = S.Task('c12_t30_mem1', length=1, delay_cost=1)
	S += c12_t30_mem1 >= 38
	c12_t30_mem1 += INPUT_mem_r

	c_f121_t4_in = S.Task('c_f121_t4_in', length=1, delay_cost=1)
	S += c_f121_t4_in >= 38
	c_f121_t4_in += MUL_in[0]

	c_f121_t4_mem0 = S.Task('c_f121_t4_mem0', length=1, delay_cost=1)
	S += c_f121_t4_mem0 >= 38
	c_f121_t4_mem0 += ADD_mem[3]

	c_f121_t4_mem1 = S.Task('c_f121_t4_mem1', length=1, delay_cost=1)
	S += c_f121_t4_mem1 >= 38
	c_f121_t4_mem1 += ADD_mem[1]

	c01_t31_mem0 = S.Task('c01_t31_mem0', length=1, delay_cost=1)
	S += c01_t31_mem0 >= 39
	c01_t31_mem0 += INPUT_mem_r

	c01_t31_mem1 = S.Task('c01_t31_mem1', length=1, delay_cost=1)
	S += c01_t31_mem1 >= 39
	c01_t31_mem1 += INPUT_mem_r

	c10_t1_t4_in = S.Task('c10_t1_t4_in', length=1, delay_cost=1)
	S += c10_t1_t4_in >= 39
	c10_t1_t4_in += MUL_in[0]

	c10_t1_t4_mem0 = S.Task('c10_t1_t4_mem0', length=1, delay_cost=1)
	S += c10_t1_t4_mem0 >= 39
	c10_t1_t4_mem0 += ADD_mem[2]

	c10_t1_t4_mem1 = S.Task('c10_t1_t4_mem1', length=1, delay_cost=1)
	S += c10_t1_t4_mem1 >= 39
	c10_t1_t4_mem1 += ADD_mem[0]

	c12_t0_t5_mem0 = S.Task('c12_t0_t5_mem0', length=1, delay_cost=1)
	S += c12_t0_t5_mem0 >= 39
	c12_t0_t5_mem0 += MUL_mem[0]

	c12_t0_t5_mem1 = S.Task('c12_t0_t5_mem1', length=1, delay_cost=1)
	S += c12_t0_t5_mem1 >= 39
	c12_t0_t5_mem1 += MUL_mem[0]

	c12_t30 = S.Task('c12_t30', length=1, delay_cost=1)
	S += c12_t30 >= 39
	c12_t30 += ADD[0]

	c_f121_t4 = S.Task('c_f121_t4', length=7, delay_cost=1)
	S += c_f121_t4 >= 39
	c_f121_t4 += MUL[0]

	c01_t31 = S.Task('c01_t31', length=1, delay_cost=1)
	S += c01_t31 >= 40
	c01_t31 += ADD[0]

	c10_t1_t4 = S.Task('c10_t1_t4', length=7, delay_cost=1)
	S += c10_t1_t4 >= 40
	c10_t1_t4 += MUL[0]

	c11_t00_mem0 = S.Task('c11_t00_mem0', length=1, delay_cost=1)
	S += c11_t00_mem0 >= 40
	c11_t00_mem0 += MUL_mem[0]

	c11_t00_mem1 = S.Task('c11_t00_mem1', length=1, delay_cost=1)
	S += c11_t00_mem1 >= 40
	c11_t00_mem1 += MUL_mem[0]

	c12_t0_t2_mem0 = S.Task('c12_t0_t2_mem0', length=1, delay_cost=1)
	S += c12_t0_t2_mem0 >= 40
	c12_t0_t2_mem0 += INPUT_mem_r

	c12_t0_t2_mem1 = S.Task('c12_t0_t2_mem1', length=1, delay_cost=1)
	S += c12_t0_t2_mem1 >= 40
	c12_t0_t2_mem1 += INPUT_mem_r

	c12_t0_t5 = S.Task('c12_t0_t5', length=1, delay_cost=1)
	S += c12_t0_t5 >= 40
	c12_t0_t5 += ADD[2]

	c01_t0_t2_mem0 = S.Task('c01_t0_t2_mem0', length=1, delay_cost=1)
	S += c01_t0_t2_mem0 >= 41
	c01_t0_t2_mem0 += INPUT_mem_r

	c01_t0_t2_mem1 = S.Task('c01_t0_t2_mem1', length=1, delay_cost=1)
	S += c01_t0_t2_mem1 >= 41
	c01_t0_t2_mem1 += INPUT_mem_r

	c11_t00 = S.Task('c11_t00', length=1, delay_cost=1)
	S += c11_t00 >= 41
	c11_t00 += ADD[1]

	c11_t0_t5_mem0 = S.Task('c11_t0_t5_mem0', length=1, delay_cost=1)
	S += c11_t0_t5_mem0 >= 41
	c11_t0_t5_mem0 += MUL_mem[0]

	c11_t0_t5_mem1 = S.Task('c11_t0_t5_mem1', length=1, delay_cost=1)
	S += c11_t0_t5_mem1 >= 41
	c11_t0_t5_mem1 += MUL_mem[0]

	c12_t0_t2 = S.Task('c12_t0_t2', length=1, delay_cost=1)
	S += c12_t0_t2 >= 41
	c12_t0_t2 += ADD[0]

	c01_t0_t2 = S.Task('c01_t0_t2', length=1, delay_cost=1)
	S += c01_t0_t2 >= 42
	c01_t0_t2 += ADD[2]

	c01_t0_t3_mem0 = S.Task('c01_t0_t3_mem0', length=1, delay_cost=1)
	S += c01_t0_t3_mem0 >= 42
	c01_t0_t3_mem0 += INPUT_mem_r

	c01_t0_t3_mem1 = S.Task('c01_t0_t3_mem1', length=1, delay_cost=1)
	S += c01_t0_t3_mem1 >= 42
	c01_t0_t3_mem1 += INPUT_mem_r

	c11_t0_t5 = S.Task('c11_t0_t5', length=1, delay_cost=1)
	S += c11_t0_t5 >= 42
	c11_t0_t5 += ADD[0]

	c12_t00_mem0 = S.Task('c12_t00_mem0', length=1, delay_cost=1)
	S += c12_t00_mem0 >= 42
	c12_t00_mem0 += MUL_mem[0]

	c12_t00_mem1 = S.Task('c12_t00_mem1', length=1, delay_cost=1)
	S += c12_t00_mem1 >= 42
	c12_t00_mem1 += MUL_mem[0]

	c01_t0_t3 = S.Task('c01_t0_t3', length=1, delay_cost=1)
	S += c01_t0_t3 >= 43
	c01_t0_t3 += ADD[2]

	c01_t0_t4_in = S.Task('c01_t0_t4_in', length=1, delay_cost=1)
	S += c01_t0_t4_in >= 43
	c01_t0_t4_in += MUL_in[0]

	c01_t0_t4_mem0 = S.Task('c01_t0_t4_mem0', length=1, delay_cost=1)
	S += c01_t0_t4_mem0 >= 43
	c01_t0_t4_mem0 += ADD_mem[2]

	c01_t0_t4_mem1 = S.Task('c01_t0_t4_mem1', length=1, delay_cost=1)
	S += c01_t0_t4_mem1 >= 43
	c01_t0_t4_mem1 += ADD_mem[2]

	c02_t0_t5_mem0 = S.Task('c02_t0_t5_mem0', length=1, delay_cost=1)
	S += c02_t0_t5_mem0 >= 43
	c02_t0_t5_mem0 += MUL_mem[0]

	c02_t0_t5_mem1 = S.Task('c02_t0_t5_mem1', length=1, delay_cost=1)
	S += c02_t0_t5_mem1 >= 43
	c02_t0_t5_mem1 += MUL_mem[0]

	c02_t30_mem0 = S.Task('c02_t30_mem0', length=1, delay_cost=1)
	S += c02_t30_mem0 >= 43
	c02_t30_mem0 += INPUT_mem_r

	c02_t30_mem1 = S.Task('c02_t30_mem1', length=1, delay_cost=1)
	S += c02_t30_mem1 >= 43
	c02_t30_mem1 += INPUT_mem_r

	c12_t00 = S.Task('c12_t00', length=1, delay_cost=1)
	S += c12_t00 >= 43
	c12_t00 += ADD[1]

	c01_t00_mem0 = S.Task('c01_t00_mem0', length=1, delay_cost=1)
	S += c01_t00_mem0 >= 44
	c01_t00_mem0 += MUL_mem[0]

	c01_t00_mem1 = S.Task('c01_t00_mem1', length=1, delay_cost=1)
	S += c01_t00_mem1 >= 44
	c01_t00_mem1 += MUL_mem[0]

	c01_t0_t4 = S.Task('c01_t0_t4', length=7, delay_cost=1)
	S += c01_t0_t4 >= 44
	c01_t0_t4 += MUL[0]

	c01_t1_t3_mem0 = S.Task('c01_t1_t3_mem0', length=1, delay_cost=1)
	S += c01_t1_t3_mem0 >= 44
	c01_t1_t3_mem0 += INPUT_mem_r

	c01_t1_t3_mem1 = S.Task('c01_t1_t3_mem1', length=1, delay_cost=1)
	S += c01_t1_t3_mem1 >= 44
	c01_t1_t3_mem1 += INPUT_mem_r

	c02_t0_t5 = S.Task('c02_t0_t5', length=1, delay_cost=1)
	S += c02_t0_t5 >= 44
	c02_t0_t5 += ADD[3]

	c02_t30 = S.Task('c02_t30', length=1, delay_cost=1)
	S += c02_t30 >= 44
	c02_t30 += ADD[1]

	c01_t00 = S.Task('c01_t00', length=1, delay_cost=1)
	S += c01_t00 >= 45
	c01_t00 += ADD[0]

	c01_t1_t3 = S.Task('c01_t1_t3', length=1, delay_cost=1)
	S += c01_t1_t3 >= 45
	c01_t1_t3 += ADD[3]

	c01_t1_t4_in = S.Task('c01_t1_t4_in', length=1, delay_cost=1)
	S += c01_t1_t4_in >= 45
	c01_t1_t4_in += MUL_in[0]

	c01_t1_t4_mem0 = S.Task('c01_t1_t4_mem0', length=1, delay_cost=1)
	S += c01_t1_t4_mem0 >= 45
	c01_t1_t4_mem0 += ADD_mem[1]

	c01_t1_t4_mem1 = S.Task('c01_t1_t4_mem1', length=1, delay_cost=1)
	S += c01_t1_t4_mem1 >= 45
	c01_t1_t4_mem1 += ADD_mem[3]

	c11_t0_t2_mem0 = S.Task('c11_t0_t2_mem0', length=1, delay_cost=1)
	S += c11_t0_t2_mem0 >= 45
	c11_t0_t2_mem0 += INPUT_mem_r

	c11_t0_t2_mem1 = S.Task('c11_t0_t2_mem1', length=1, delay_cost=1)
	S += c11_t0_t2_mem1 >= 45
	c11_t0_t2_mem1 += INPUT_mem_r

	c_f1211_mem0 = S.Task('c_f1211_mem0', length=1, delay_cost=1)
	S += c_f1211_mem0 >= 45
	c_f1211_mem0 += MUL_mem[0]

	c_f1211_mem1 = S.Task('c_f1211_mem1', length=1, delay_cost=1)
	S += c_f1211_mem1 >= 45
	c_f1211_mem1 += ADD_mem[1]

	c01_t0_t5_mem0 = S.Task('c01_t0_t5_mem0', length=1, delay_cost=1)
	S += c01_t0_t5_mem0 >= 46
	c01_t0_t5_mem0 += MUL_mem[0]

	c01_t0_t5_mem1 = S.Task('c01_t0_t5_mem1', length=1, delay_cost=1)
	S += c01_t0_t5_mem1 >= 46
	c01_t0_t5_mem1 += MUL_mem[0]

	c01_t1_t4 = S.Task('c01_t1_t4', length=7, delay_cost=1)
	S += c01_t1_t4 >= 46
	c01_t1_t4 += MUL[0]

	c02_t1_t3_mem0 = S.Task('c02_t1_t3_mem0', length=1, delay_cost=1)
	S += c02_t1_t3_mem0 >= 46
	c02_t1_t3_mem0 += INPUT_mem_r

	c02_t1_t3_mem1 = S.Task('c02_t1_t3_mem1', length=1, delay_cost=1)
	S += c02_t1_t3_mem1 >= 46
	c02_t1_t3_mem1 += INPUT_mem_r

	c11_t0_t2 = S.Task('c11_t0_t2', length=1, delay_cost=1)
	S += c11_t0_t2 >= 46
	c11_t0_t2 += ADD[1]

	c12_t1_t2_mem0 = S.Task('c12_t1_t2_mem0', length=1, delay_cost=1)
	S += c12_t1_t2_mem0 >= 46
	c12_t1_t2_mem0 += ADD_mem[1]

	c12_t1_t2_mem1 = S.Task('c12_t1_t2_mem1', length=1, delay_cost=1)
	S += c12_t1_t2_mem1 >= 46
	c12_t1_t2_mem1 += ADD_mem[0]

	c_f1211 = S.Task('c_f1211', length=1, delay_cost=1)
	S += c_f1211 >= 46
	c_f1211 += ADD[0]

	c01_t0_t5 = S.Task('c01_t0_t5', length=1, delay_cost=1)
	S += c01_t0_t5 >= 47
	c01_t0_t5 += ADD[1]

	c02_t00_mem0 = S.Task('c02_t00_mem0', length=1, delay_cost=1)
	S += c02_t00_mem0 >= 47
	c02_t00_mem0 += MUL_mem[0]

	c02_t00_mem1 = S.Task('c02_t00_mem1', length=1, delay_cost=1)
	S += c02_t00_mem1 >= 47
	c02_t00_mem1 += MUL_mem[0]

	c02_t1_t3 = S.Task('c02_t1_t3', length=1, delay_cost=1)
	S += c02_t1_t3 >= 47
	c02_t1_t3 += ADD[0]

	c02_t1_t4_in = S.Task('c02_t1_t4_in', length=1, delay_cost=1)
	S += c02_t1_t4_in >= 47
	c02_t1_t4_in += MUL_in[0]

	c02_t1_t4_mem0 = S.Task('c02_t1_t4_mem0', length=1, delay_cost=1)
	S += c02_t1_t4_mem0 >= 47
	c02_t1_t4_mem0 += ADD_mem[2]

	c02_t1_t4_mem1 = S.Task('c02_t1_t4_mem1', length=1, delay_cost=1)
	S += c02_t1_t4_mem1 >= 47
	c02_t1_t4_mem1 += ADD_mem[0]

	c12_t1_t2 = S.Task('c12_t1_t2', length=1, delay_cost=1)
	S += c12_t1_t2 >= 47
	c12_t1_t2 += ADD[2]

	c12_t31_mem0 = S.Task('c12_t31_mem0', length=1, delay_cost=1)
	S += c12_t31_mem0 >= 47
	c12_t31_mem0 += INPUT_mem_r

	c12_t31_mem1 = S.Task('c12_t31_mem1', length=1, delay_cost=1)
	S += c12_t31_mem1 >= 47
	c12_t31_mem1 += INPUT_mem_r

	c02_t00 = S.Task('c02_t00', length=1, delay_cost=1)
	S += c02_t00 >= 48
	c02_t00 += ADD[3]

	c02_t1_t4 = S.Task('c02_t1_t4', length=7, delay_cost=1)
	S += c02_t1_t4 >= 48
	c02_t1_t4 += MUL[0]

	c12_t0_t3_mem0 = S.Task('c12_t0_t3_mem0', length=1, delay_cost=1)
	S += c12_t0_t3_mem0 >= 48
	c12_t0_t3_mem0 += INPUT_mem_r

	c12_t0_t3_mem1 = S.Task('c12_t0_t3_mem1', length=1, delay_cost=1)
	S += c12_t0_t3_mem1 >= 48
	c12_t0_t3_mem1 += INPUT_mem_r

	c12_t31 = S.Task('c12_t31', length=1, delay_cost=1)
	S += c12_t31 >= 48
	c12_t31 += ADD[1]

	c12_t4_t3_mem0 = S.Task('c12_t4_t3_mem0', length=1, delay_cost=1)
	S += c12_t4_t3_mem0 >= 48
	c12_t4_t3_mem0 += ADD_mem[0]

	c12_t4_t3_mem1 = S.Task('c12_t4_t3_mem1', length=1, delay_cost=1)
	S += c12_t4_t3_mem1 >= 48
	c12_t4_t3_mem1 += ADD_mem[1]

	c12_t0_t3 = S.Task('c12_t0_t3', length=1, delay_cost=1)
	S += c12_t0_t3 >= 49
	c12_t0_t3 += ADD[2]

	c12_t0_t4_in = S.Task('c12_t0_t4_in', length=1, delay_cost=1)
	S += c12_t0_t4_in >= 49
	c12_t0_t4_in += MUL_in[0]

	c12_t0_t4_mem0 = S.Task('c12_t0_t4_mem0', length=1, delay_cost=1)
	S += c12_t0_t4_mem0 >= 49
	c12_t0_t4_mem0 += ADD_mem[0]

	c12_t0_t4_mem1 = S.Task('c12_t0_t4_mem1', length=1, delay_cost=1)
	S += c12_t0_t4_mem1 >= 49
	c12_t0_t4_mem1 += ADD_mem[2]

	c12_t1_t3_mem0 = S.Task('c12_t1_t3_mem0', length=1, delay_cost=1)
	S += c12_t1_t3_mem0 >= 49
	c12_t1_t3_mem0 += INPUT_mem_r

	c12_t1_t3_mem1 = S.Task('c12_t1_t3_mem1', length=1, delay_cost=1)
	S += c12_t1_t3_mem1 >= 49
	c12_t1_t3_mem1 += INPUT_mem_r

	c12_t4_t3 = S.Task('c12_t4_t3', length=1, delay_cost=1)
	S += c12_t4_t3 >= 49
	c12_t4_t3 += ADD[0]

	c01_t01_mem0 = S.Task('c01_t01_mem0', length=1, delay_cost=1)
	S += c01_t01_mem0 >= 50
	c01_t01_mem0 += MUL_mem[0]

	c01_t01_mem1 = S.Task('c01_t01_mem1', length=1, delay_cost=1)
	S += c01_t01_mem1 >= 50
	c01_t01_mem1 += ADD_mem[1]

	c02_t31_mem0 = S.Task('c02_t31_mem0', length=1, delay_cost=1)
	S += c02_t31_mem0 >= 50
	c02_t31_mem0 += INPUT_mem_r

	c02_t31_mem1 = S.Task('c02_t31_mem1', length=1, delay_cost=1)
	S += c02_t31_mem1 >= 50
	c02_t31_mem1 += INPUT_mem_r

	c12_t0_t4 = S.Task('c12_t0_t4', length=7, delay_cost=1)
	S += c12_t0_t4 >= 50
	c12_t0_t4 += MUL[0]

	c12_t1_t3 = S.Task('c12_t1_t3', length=1, delay_cost=1)
	S += c12_t1_t3 >= 50
	c12_t1_t3 += ADD[0]

	c12_t1_t4_in = S.Task('c12_t1_t4_in', length=1, delay_cost=1)
	S += c12_t1_t4_in >= 50
	c12_t1_t4_in += MUL_in[0]

	c12_t1_t4_mem0 = S.Task('c12_t1_t4_mem0', length=1, delay_cost=1)
	S += c12_t1_t4_mem0 >= 50
	c12_t1_t4_mem0 += ADD_mem[2]

	c12_t1_t4_mem1 = S.Task('c12_t1_t4_mem1', length=1, delay_cost=1)
	S += c12_t1_t4_mem1 >= 50
	c12_t1_t4_mem1 += ADD_mem[0]

	c01_t01 = S.Task('c01_t01', length=1, delay_cost=1)
	S += c01_t01 >= 51
	c01_t01 += ADD[2]

	c01_t30_mem0 = S.Task('c01_t30_mem0', length=1, delay_cost=1)
	S += c01_t30_mem0 >= 51
	c01_t30_mem0 += INPUT_mem_r

	c01_t30_mem1 = S.Task('c01_t30_mem1', length=1, delay_cost=1)
	S += c01_t30_mem1 >= 51
	c01_t30_mem1 += INPUT_mem_r

	c02_t31 = S.Task('c02_t31', length=1, delay_cost=1)
	S += c02_t31 >= 51
	c02_t31 += ADD[0]

	c02_t4_t3_mem0 = S.Task('c02_t4_t3_mem0', length=1, delay_cost=1)
	S += c02_t4_t3_mem0 >= 51
	c02_t4_t3_mem0 += ADD_mem[1]

	c02_t4_t3_mem1 = S.Task('c02_t4_t3_mem1', length=1, delay_cost=1)
	S += c02_t4_t3_mem1 >= 51
	c02_t4_t3_mem1 += ADD_mem[0]

	c12_t1_t4 = S.Task('c12_t1_t4', length=7, delay_cost=1)
	S += c12_t1_t4 >= 51
	c12_t1_t4 += MUL[0]

	c01_t30 = S.Task('c01_t30', length=1, delay_cost=1)
	S += c01_t30 >= 52
	c01_t30 += ADD[2]

	c01_t4_t3_mem0 = S.Task('c01_t4_t3_mem0', length=1, delay_cost=1)
	S += c01_t4_t3_mem0 >= 52
	c01_t4_t3_mem0 += ADD_mem[2]

	c01_t4_t3_mem1 = S.Task('c01_t4_t3_mem1', length=1, delay_cost=1)
	S += c01_t4_t3_mem1 >= 52
	c01_t4_t3_mem1 += ADD_mem[0]

	c02_t0_t3_mem0 = S.Task('c02_t0_t3_mem0', length=1, delay_cost=1)
	S += c02_t0_t3_mem0 >= 52
	c02_t0_t3_mem0 += INPUT_mem_r

	c02_t0_t3_mem1 = S.Task('c02_t0_t3_mem1', length=1, delay_cost=1)
	S += c02_t0_t3_mem1 >= 52
	c02_t0_t3_mem1 += INPUT_mem_r

	c02_t4_t3 = S.Task('c02_t4_t3', length=1, delay_cost=1)
	S += c02_t4_t3 >= 52
	c02_t4_t3 += ADD[0]

	c01_t4_t3 = S.Task('c01_t4_t3', length=1, delay_cost=1)
	S += c01_t4_t3 >= 53
	c01_t4_t3 += ADD[0]

	c02_t0_t3 = S.Task('c02_t0_t3', length=1, delay_cost=1)
	S += c02_t0_t3 >= 53
	c02_t0_t3 += ADD[3]

	c10_t31_mem0 = S.Task('c10_t31_mem0', length=1, delay_cost=1)
	S += c10_t31_mem0 >= 53
	c10_t31_mem0 += INPUT_mem_r

	c10_t31_mem1 = S.Task('c10_t31_mem1', length=1, delay_cost=1)
	S += c10_t31_mem1 >= 53
	c10_t31_mem1 += INPUT_mem_r

	c02_t0_t2_mem0 = S.Task('c02_t0_t2_mem0', length=1, delay_cost=1)
	S += c02_t0_t2_mem0 >= 54
	c02_t0_t2_mem0 += INPUT_mem_r

	c02_t0_t2_mem1 = S.Task('c02_t0_t2_mem1', length=1, delay_cost=1)
	S += c02_t0_t2_mem1 >= 54
	c02_t0_t2_mem1 += INPUT_mem_r

	c10_t31 = S.Task('c10_t31', length=1, delay_cost=1)
	S += c10_t31 >= 54
	c10_t31 += ADD[0]

	c10_t4_t3_mem0 = S.Task('c10_t4_t3_mem0', length=1, delay_cost=1)
	S += c10_t4_t3_mem0 >= 54
	c10_t4_t3_mem0 += ADD_mem[1]

	c10_t4_t3_mem1 = S.Task('c10_t4_t3_mem1', length=1, delay_cost=1)
	S += c10_t4_t3_mem1 >= 54
	c10_t4_t3_mem1 += ADD_mem[0]

	c02_t0_t2 = S.Task('c02_t0_t2', length=1, delay_cost=1)
	S += c02_t0_t2 >= 55
	c02_t0_t2 += ADD[0]

	c02_t0_t4_in = S.Task('c02_t0_t4_in', length=1, delay_cost=1)
	S += c02_t0_t4_in >= 55
	c02_t0_t4_in += MUL_in[0]

	c02_t0_t4_mem0 = S.Task('c02_t0_t4_mem0', length=1, delay_cost=1)
	S += c02_t0_t4_mem0 >= 55
	c02_t0_t4_mem0 += ADD_mem[0]

	c02_t0_t4_mem1 = S.Task('c02_t0_t4_mem1', length=1, delay_cost=1)
	S += c02_t0_t4_mem1 >= 55
	c02_t0_t4_mem1 += ADD_mem[3]

	c10_t4_t3 = S.Task('c10_t4_t3', length=1, delay_cost=1)
	S += c10_t4_t3 >= 55
	c10_t4_t3 += ADD[1]

	c11_t31_mem0 = S.Task('c11_t31_mem0', length=1, delay_cost=1)
	S += c11_t31_mem0 >= 55
	c11_t31_mem0 += INPUT_mem_r

	c11_t31_mem1 = S.Task('c11_t31_mem1', length=1, delay_cost=1)
	S += c11_t31_mem1 >= 55
	c11_t31_mem1 += INPUT_mem_r

	c02_t0_t4 = S.Task('c02_t0_t4', length=7, delay_cost=1)
	S += c02_t0_t4 >= 56
	c02_t0_t4 += MUL[0]

	c11_t30_mem0 = S.Task('c11_t30_mem0', length=1, delay_cost=1)
	S += c11_t30_mem0 >= 56
	c11_t30_mem0 += INPUT_mem_r

	c11_t30_mem1 = S.Task('c11_t30_mem1', length=1, delay_cost=1)
	S += c11_t30_mem1 >= 56
	c11_t30_mem1 += INPUT_mem_r

	c11_t31 = S.Task('c11_t31', length=1, delay_cost=1)
	S += c11_t31 >= 56
	c11_t31 += ADD[0]

	c12_t01_mem0 = S.Task('c12_t01_mem0', length=1, delay_cost=1)
	S += c12_t01_mem0 >= 56
	c12_t01_mem0 += MUL_mem[0]

	c12_t01_mem1 = S.Task('c12_t01_mem1', length=1, delay_cost=1)
	S += c12_t01_mem1 >= 56
	c12_t01_mem1 += ADD_mem[2]

	c11_t1_t3_mem0 = S.Task('c11_t1_t3_mem0', length=1, delay_cost=1)
	S += c11_t1_t3_mem0 >= 57
	c11_t1_t3_mem0 += INPUT_mem_r

	c11_t1_t3_mem1 = S.Task('c11_t1_t3_mem1', length=1, delay_cost=1)
	S += c11_t1_t3_mem1 >= 57
	c11_t1_t3_mem1 += INPUT_mem_r

	c11_t30 = S.Task('c11_t30', length=1, delay_cost=1)
	S += c11_t30 >= 57
	c11_t30 += ADD[0]

	c11_t4_t3_mem0 = S.Task('c11_t4_t3_mem0', length=1, delay_cost=1)
	S += c11_t4_t3_mem0 >= 57
	c11_t4_t3_mem0 += ADD_mem[0]

	c11_t4_t3_mem1 = S.Task('c11_t4_t3_mem1', length=1, delay_cost=1)
	S += c11_t4_t3_mem1 >= 57
	c11_t4_t3_mem1 += ADD_mem[0]

	c12_t01 = S.Task('c12_t01', length=1, delay_cost=1)
	S += c12_t01 >= 57
	c12_t01 += ADD[1]

	c11_t0_t3_mem0 = S.Task('c11_t0_t3_mem0', length=1, delay_cost=1)
	S += c11_t0_t3_mem0 >= 58
	c11_t0_t3_mem0 += INPUT_mem_r

	c11_t0_t3_mem1 = S.Task('c11_t0_t3_mem1', length=1, delay_cost=1)
	S += c11_t0_t3_mem1 >= 58
	c11_t0_t3_mem1 += INPUT_mem_r

	c11_t1_t3 = S.Task('c11_t1_t3', length=1, delay_cost=1)
	S += c11_t1_t3 >= 58
	c11_t1_t3 += ADD[0]

	c11_t1_t4_in = S.Task('c11_t1_t4_in', length=1, delay_cost=1)
	S += c11_t1_t4_in >= 58
	c11_t1_t4_in += MUL_in[0]

	c11_t1_t4_mem0 = S.Task('c11_t1_t4_mem0', length=1, delay_cost=1)
	S += c11_t1_t4_mem0 >= 58
	c11_t1_t4_mem0 += ADD_mem[2]

	c11_t1_t4_mem1 = S.Task('c11_t1_t4_mem1', length=1, delay_cost=1)
	S += c11_t1_t4_mem1 >= 58
	c11_t1_t4_mem1 += ADD_mem[0]

	c11_t4_t3 = S.Task('c11_t4_t3', length=1, delay_cost=1)
	S += c11_t4_t3 >= 58
	c11_t4_t3 += ADD[1]

	c01_t20_mem0 = S.Task('c01_t20_mem0', length=1, delay_cost=1)
	S += c01_t20_mem0 >= 59
	c01_t20_mem0 += INPUT_mem_r

	c01_t20_mem1 = S.Task('c01_t20_mem1', length=1, delay_cost=1)
	S += c01_t20_mem1 >= 59
	c01_t20_mem1 += ADD_mem[0]

	c10_t20_mem0 = S.Task('c10_t20_mem0', length=1, delay_cost=1)
	S += c10_t20_mem0 >= 59
	c10_t20_mem0 += INPUT_mem_r

	c10_t20_mem1 = S.Task('c10_t20_mem1', length=1, delay_cost=1)
	S += c10_t20_mem1 >= 59
	c10_t20_mem1 += ADD_mem[2]

	c11_t0_t3 = S.Task('c11_t0_t3', length=1, delay_cost=1)
	S += c11_t0_t3 >= 59
	c11_t0_t3 += ADD[3]

	c11_t0_t4_in = S.Task('c11_t0_t4_in', length=1, delay_cost=1)
	S += c11_t0_t4_in >= 59
	c11_t0_t4_in += MUL_in[0]

	c11_t0_t4_mem0 = S.Task('c11_t0_t4_mem0', length=1, delay_cost=1)
	S += c11_t0_t4_mem0 >= 59
	c11_t0_t4_mem0 += ADD_mem[1]

	c11_t0_t4_mem1 = S.Task('c11_t0_t4_mem1', length=1, delay_cost=1)
	S += c11_t0_t4_mem1 >= 59
	c11_t0_t4_mem1 += ADD_mem[3]

	c11_t1_t4 = S.Task('c11_t1_t4', length=7, delay_cost=1)
	S += c11_t1_t4 >= 59
	c11_t1_t4 += MUL[0]

	c01_t20 = S.Task('c01_t20', length=1, delay_cost=1)
	S += c01_t20 >= 60
	c01_t20 += ADD[2]

	c02_t1_t0_in = S.Task('c02_t1_t0_in', length=1, delay_cost=1)
	S += c02_t1_t0_in >= 60
	c02_t1_t0_in += MUL_in[0]

	c02_t1_t0_mem0 = S.Task('c02_t1_t0_mem0', length=1, delay_cost=1)
	S += c02_t1_t0_mem0 >= 60
	c02_t1_t0_mem0 += ADD_mem[1]

	c02_t1_t0_mem1 = S.Task('c02_t1_t0_mem1', length=1, delay_cost=1)
	S += c02_t1_t0_mem1 >= 60
	c02_t1_t0_mem1 += INPUT_mem_r

	c10_t20 = S.Task('c10_t20', length=1, delay_cost=1)
	S += c10_t20 >= 60
	c10_t20 += ADD[0]

	c11_t0_t4 = S.Task('c11_t0_t4', length=7, delay_cost=1)
	S += c11_t0_t4 >= 60
	c11_t0_t4 += MUL[0]

	c12_t20_mem0 = S.Task('c12_t20_mem0', length=1, delay_cost=1)
	S += c12_t20_mem0 >= 60
	c12_t20_mem0 += INPUT_mem_r

	c12_t20_mem1 = S.Task('c12_t20_mem1', length=1, delay_cost=1)
	S += c12_t20_mem1 >= 60
	c12_t20_mem1 += ADD_mem[1]

	c02_t1_t0 = S.Task('c02_t1_t0', length=7, delay_cost=1)
	S += c02_t1_t0 >= 61
	c02_t1_t0 += MUL[0]

	c02_t20_mem0 = S.Task('c02_t20_mem0', length=1, delay_cost=1)
	S += c02_t20_mem0 >= 61
	c02_t20_mem0 += INPUT_mem_r

	c02_t20_mem1 = S.Task('c02_t20_mem1', length=1, delay_cost=1)
	S += c02_t20_mem1 >= 61
	c02_t20_mem1 += ADD_mem[1]

	c11_t1_t0_in = S.Task('c11_t1_t0_in', length=1, delay_cost=1)
	S += c11_t1_t0_in >= 61
	c11_t1_t0_in += MUL_in[0]

	c11_t1_t0_mem0 = S.Task('c11_t1_t0_mem0', length=1, delay_cost=1)
	S += c11_t1_t0_mem0 >= 61
	c11_t1_t0_mem0 += ADD_mem[2]

	c11_t1_t0_mem1 = S.Task('c11_t1_t0_mem1', length=1, delay_cost=1)
	S += c11_t1_t0_mem1 >= 61
	c11_t1_t0_mem1 += INPUT_mem_r

	c12_t20 = S.Task('c12_t20', length=1, delay_cost=1)
	S += c12_t20 >= 61
	c12_t20 += ADD[2]

	c01_t1_t0_in = S.Task('c01_t1_t0_in', length=1, delay_cost=1)
	S += c01_t1_t0_in >= 62
	c01_t1_t0_in += MUL_in[0]

	c01_t1_t0_mem0 = S.Task('c01_t1_t0_mem0', length=1, delay_cost=1)
	S += c01_t1_t0_mem0 >= 62
	c01_t1_t0_mem0 += ADD_mem[0]

	c01_t1_t0_mem1 = S.Task('c01_t1_t0_mem1', length=1, delay_cost=1)
	S += c01_t1_t0_mem1 >= 62
	c01_t1_t0_mem1 += INPUT_mem_r

	c02_t01_mem0 = S.Task('c02_t01_mem0', length=1, delay_cost=1)
	S += c02_t01_mem0 >= 62
	c02_t01_mem0 += MUL_mem[0]

	c02_t01_mem1 = S.Task('c02_t01_mem1', length=1, delay_cost=1)
	S += c02_t01_mem1 >= 62
	c02_t01_mem1 += ADD_mem[3]

	c02_t20 = S.Task('c02_t20', length=1, delay_cost=1)
	S += c02_t20 >= 62
	c02_t20 += ADD[1]

	c11_t1_t0 = S.Task('c11_t1_t0', length=7, delay_cost=1)
	S += c11_t1_t0 >= 62
	c11_t1_t0 += MUL[0]

	c11_t20_mem0 = S.Task('c11_t20_mem0', length=1, delay_cost=1)
	S += c11_t20_mem0 >= 62
	c11_t20_mem0 += INPUT_mem_r

	c11_t20_mem1 = S.Task('c11_t20_mem1', length=1, delay_cost=1)
	S += c11_t20_mem1 >= 62
	c11_t20_mem1 += ADD_mem[2]

	c01_t1_t0 = S.Task('c01_t1_t0', length=7, delay_cost=1)
	S += c01_t1_t0 >= 63
	c01_t1_t0 += MUL[0]

	c02_t01 = S.Task('c02_t01', length=1, delay_cost=1)
	S += c02_t01 >= 63
	c02_t01 += ADD[1]

	c10_t1_t0_in = S.Task('c10_t1_t0_in', length=1, delay_cost=1)
	S += c10_t1_t0_in >= 63
	c10_t1_t0_in += MUL_in[0]

	c10_t1_t0_mem0 = S.Task('c10_t1_t0_mem0', length=1, delay_cost=1)
	S += c10_t1_t0_mem0 >= 63
	c10_t1_t0_mem0 += ADD_mem[2]

	c10_t1_t0_mem1 = S.Task('c10_t1_t0_mem1', length=1, delay_cost=1)
	S += c10_t1_t0_mem1 >= 63
	c10_t1_t0_mem1 += INPUT_mem_r

	c11_t20 = S.Task('c11_t20', length=1, delay_cost=1)
	S += c11_t20 >= 63
	c11_t20 += ADD[0]

	c12_t21_mem0 = S.Task('c12_t21_mem0', length=1, delay_cost=1)
	S += c12_t21_mem0 >= 63
	c12_t21_mem0 += ADD_mem[0]

	c12_t21_mem1 = S.Task('c12_t21_mem1', length=1, delay_cost=1)
	S += c12_t21_mem1 >= 63
	c12_t21_mem1 += INPUT_mem_r

	c02_t21_mem0 = S.Task('c02_t21_mem0', length=1, delay_cost=1)
	S += c02_t21_mem0 >= 64
	c02_t21_mem0 += ADD_mem[3]

	c02_t21_mem1 = S.Task('c02_t21_mem1', length=1, delay_cost=1)
	S += c02_t21_mem1 >= 64
	c02_t21_mem1 += INPUT_mem_r

	c10_t1_t0 = S.Task('c10_t1_t0', length=7, delay_cost=1)
	S += c10_t1_t0 >= 64
	c10_t1_t0 += MUL[0]

	c12_t1_t0_in = S.Task('c12_t1_t0_in', length=1, delay_cost=1)
	S += c12_t1_t0_in >= 64
	c12_t1_t0_in += MUL_in[0]

	c12_t1_t0_mem0 = S.Task('c12_t1_t0_mem0', length=1, delay_cost=1)
	S += c12_t1_t0_mem0 >= 64
	c12_t1_t0_mem0 += ADD_mem[1]

	c12_t1_t0_mem1 = S.Task('c12_t1_t0_mem1', length=1, delay_cost=1)
	S += c12_t1_t0_mem1 >= 64
	c12_t1_t0_mem1 += INPUT_mem_r

	c12_t21 = S.Task('c12_t21', length=1, delay_cost=1)
	S += c12_t21 >= 64
	c12_t21 += ADD[3]

	c12_t4_t2_mem0 = S.Task('c12_t4_t2_mem0', length=1, delay_cost=1)
	S += c12_t4_t2_mem0 >= 64
	c12_t4_t2_mem0 += ADD_mem[2]

	c12_t4_t2_mem1 = S.Task('c12_t4_t2_mem1', length=1, delay_cost=1)
	S += c12_t4_t2_mem1 >= 64
	c12_t4_t2_mem1 += ADD_mem[3]

	c01_t21_mem0 = S.Task('c01_t21_mem0', length=1, delay_cost=1)
	S += c01_t21_mem0 >= 65
	c01_t21_mem0 += ADD_mem[2]

	c01_t21_mem1 = S.Task('c01_t21_mem1', length=1, delay_cost=1)
	S += c01_t21_mem1 >= 65
	c01_t21_mem1 += INPUT_mem_r

	c02_t21 = S.Task('c02_t21', length=1, delay_cost=1)
	S += c02_t21 >= 65
	c02_t21 += ADD[0]

	c02_t4_t2_mem0 = S.Task('c02_t4_t2_mem0', length=1, delay_cost=1)
	S += c02_t4_t2_mem0 >= 65
	c02_t4_t2_mem0 += ADD_mem[1]

	c02_t4_t2_mem1 = S.Task('c02_t4_t2_mem1', length=1, delay_cost=1)
	S += c02_t4_t2_mem1 >= 65
	c02_t4_t2_mem1 += ADD_mem[0]

	c12_t1_t0 = S.Task('c12_t1_t0', length=7, delay_cost=1)
	S += c12_t1_t0 >= 65
	c12_t1_t0 += MUL[0]

	c12_t1_t1_in = S.Task('c12_t1_t1_in', length=1, delay_cost=1)
	S += c12_t1_t1_in >= 65
	c12_t1_t1_in += MUL_in[0]

	c12_t1_t1_mem0 = S.Task('c12_t1_t1_mem0', length=1, delay_cost=1)
	S += c12_t1_t1_mem0 >= 65
	c12_t1_t1_mem0 += ADD_mem[0]

	c12_t1_t1_mem1 = S.Task('c12_t1_t1_mem1', length=1, delay_cost=1)
	S += c12_t1_t1_mem1 >= 65
	c12_t1_t1_mem1 += INPUT_mem_r

	c12_t4_t2 = S.Task('c12_t4_t2', length=1, delay_cost=1)
	S += c12_t4_t2 >= 65
	c12_t4_t2 += ADD[3]

	c01_t21 = S.Task('c01_t21', length=1, delay_cost=1)
	S += c01_t21 >= 66
	c01_t21 += ADD[1]

	c01_t4_t2_mem0 = S.Task('c01_t4_t2_mem0', length=1, delay_cost=1)
	S += c01_t4_t2_mem0 >= 66
	c01_t4_t2_mem0 += ADD_mem[2]

	c01_t4_t2_mem1 = S.Task('c01_t4_t2_mem1', length=1, delay_cost=1)
	S += c01_t4_t2_mem1 >= 66
	c01_t4_t2_mem1 += ADD_mem[1]

	c02_t4_t2 = S.Task('c02_t4_t2', length=1, delay_cost=1)
	S += c02_t4_t2 >= 66
	c02_t4_t2 += ADD[0]

	c10_t1_t1_in = S.Task('c10_t1_t1_in', length=1, delay_cost=1)
	S += c10_t1_t1_in >= 66
	c10_t1_t1_in += MUL_in[0]

	c10_t1_t1_mem0 = S.Task('c10_t1_t1_mem0', length=1, delay_cost=1)
	S += c10_t1_t1_mem0 >= 66
	c10_t1_t1_mem0 += ADD_mem[0]

	c10_t1_t1_mem1 = S.Task('c10_t1_t1_mem1', length=1, delay_cost=1)
	S += c10_t1_t1_mem1 >= 66
	c10_t1_t1_mem1 += INPUT_mem_r

	c11_t01_mem0 = S.Task('c11_t01_mem0', length=1, delay_cost=1)
	S += c11_t01_mem0 >= 66
	c11_t01_mem0 += MUL_mem[0]

	c11_t01_mem1 = S.Task('c11_t01_mem1', length=1, delay_cost=1)
	S += c11_t01_mem1 >= 66
	c11_t01_mem1 += ADD_mem[0]

	c11_t21_mem0 = S.Task('c11_t21_mem0', length=1, delay_cost=1)
	S += c11_t21_mem0 >= 66
	c11_t21_mem0 += ADD_mem[3]

	c11_t21_mem1 = S.Task('c11_t21_mem1', length=1, delay_cost=1)
	S += c11_t21_mem1 >= 66
	c11_t21_mem1 += INPUT_mem_r

	c12_t1_t1 = S.Task('c12_t1_t1', length=7, delay_cost=1)
	S += c12_t1_t1 >= 66
	c12_t1_t1 += MUL[0]

	c01_t4_t2 = S.Task('c01_t4_t2', length=1, delay_cost=1)
	S += c01_t4_t2 >= 67
	c01_t4_t2 += ADD[3]

	c02_t1_t1_in = S.Task('c02_t1_t1_in', length=1, delay_cost=1)
	S += c02_t1_t1_in >= 67
	c02_t1_t1_in += MUL_in[0]

	c02_t1_t1_mem0 = S.Task('c02_t1_t1_mem0', length=1, delay_cost=1)
	S += c02_t1_t1_mem0 >= 67
	c02_t1_t1_mem0 += ADD_mem[3]

	c02_t1_t1_mem1 = S.Task('c02_t1_t1_mem1', length=1, delay_cost=1)
	S += c02_t1_t1_mem1 >= 67
	c02_t1_t1_mem1 += INPUT_mem_r

	c10_t1_t1 = S.Task('c10_t1_t1', length=7, delay_cost=1)
	S += c10_t1_t1 >= 67
	c10_t1_t1 += MUL[0]

	c10_t21_mem0 = S.Task('c10_t21_mem0', length=1, delay_cost=1)
	S += c10_t21_mem0 >= 67
	c10_t21_mem0 += ADD_mem[0]

	c10_t21_mem1 = S.Task('c10_t21_mem1', length=1, delay_cost=1)
	S += c10_t21_mem1 >= 67
	c10_t21_mem1 += INPUT_mem_r

	c11_t01 = S.Task('c11_t01', length=1, delay_cost=1)
	S += c11_t01 >= 67
	c11_t01 += ADD[0]

	c11_t21 = S.Task('c11_t21', length=1, delay_cost=1)
	S += c11_t21 >= 67
	c11_t21 += ADD[1]

	c11_t4_t2_mem0 = S.Task('c11_t4_t2_mem0', length=1, delay_cost=1)
	S += c11_t4_t2_mem0 >= 67
	c11_t4_t2_mem0 += ADD_mem[0]

	c11_t4_t2_mem1 = S.Task('c11_t4_t2_mem1', length=1, delay_cost=1)
	S += c11_t4_t2_mem1 >= 67
	c11_t4_t2_mem1 += ADD_mem[1]

	c01_t1_t1_in = S.Task('c01_t1_t1_in', length=1, delay_cost=1)
	S += c01_t1_t1_in >= 68
	c01_t1_t1_in += MUL_in[0]

	c01_t1_t1_mem0 = S.Task('c01_t1_t1_mem0', length=1, delay_cost=1)
	S += c01_t1_t1_mem0 >= 68
	c01_t1_t1_mem0 += ADD_mem[2]

	c01_t1_t1_mem1 = S.Task('c01_t1_t1_mem1', length=1, delay_cost=1)
	S += c01_t1_t1_mem1 >= 68
	c01_t1_t1_mem1 += INPUT_mem_r

	c02_t1_t1 = S.Task('c02_t1_t1', length=7, delay_cost=1)
	S += c02_t1_t1 >= 68
	c02_t1_t1 += MUL[0]

	c10_t21 = S.Task('c10_t21', length=1, delay_cost=1)
	S += c10_t21 >= 68
	c10_t21 += ADD[0]

	c10_t4_t2_mem0 = S.Task('c10_t4_t2_mem0', length=1, delay_cost=1)
	S += c10_t4_t2_mem0 >= 68
	c10_t4_t2_mem0 += ADD_mem[0]

	c10_t4_t2_mem1 = S.Task('c10_t4_t2_mem1', length=1, delay_cost=1)
	S += c10_t4_t2_mem1 >= 68
	c10_t4_t2_mem1 += ADD_mem[0]

	c11_t4_t2 = S.Task('c11_t4_t2', length=1, delay_cost=1)
	S += c11_t4_t2 >= 68
	c11_t4_t2 += ADD[2]

	c01_t1_t1 = S.Task('c01_t1_t1', length=7, delay_cost=1)
	S += c01_t1_t1 >= 69
	c01_t1_t1 += MUL[0]

	c10_t4_t2 = S.Task('c10_t4_t2', length=1, delay_cost=1)
	S += c10_t4_t2 >= 69
	c10_t4_t2 += ADD[0]

	c11_t1_t1_in = S.Task('c11_t1_t1_in', length=1, delay_cost=1)
	S += c11_t1_t1_in >= 69
	c11_t1_t1_in += MUL_in[0]

	c11_t1_t1_mem0 = S.Task('c11_t1_t1_mem0', length=1, delay_cost=1)
	S += c11_t1_t1_mem0 >= 69
	c11_t1_t1_mem0 += ADD_mem[3]

	c11_t1_t1_mem1 = S.Task('c11_t1_t1_mem1', length=1, delay_cost=1)
	S += c11_t1_t1_mem1 >= 69
	c11_t1_t1_mem1 += INPUT_mem_r

	c01_t4_t0_in = S.Task('c01_t4_t0_in', length=1, delay_cost=1)
	S += c01_t4_t0_in >= 70
	c01_t4_t0_in += MUL_in[0]

	c01_t4_t0_mem0 = S.Task('c01_t4_t0_mem0', length=1, delay_cost=1)
	S += c01_t4_t0_mem0 >= 70
	c01_t4_t0_mem0 += ADD_mem[2]

	c01_t4_t0_mem1 = S.Task('c01_t4_t0_mem1', length=1, delay_cost=1)
	S += c01_t4_t0_mem1 >= 70
	c01_t4_t0_mem1 += ADD_mem[2]

	c11_t1_t1 = S.Task('c11_t1_t1', length=7, delay_cost=1)
	S += c11_t1_t1 >= 70
	c11_t1_t1 += MUL[0]

	c01_t4_t0 = S.Task('c01_t4_t0', length=7, delay_cost=1)
	S += c01_t4_t0 >= 71
	c01_t4_t0 += MUL[0]

	c11_t4_t1_in = S.Task('c11_t4_t1_in', length=1, delay_cost=1)
	S += c11_t4_t1_in >= 71
	c11_t4_t1_in += MUL_in[0]

	c11_t4_t1_mem0 = S.Task('c11_t4_t1_mem0', length=1, delay_cost=1)
	S += c11_t4_t1_mem0 >= 71
	c11_t4_t1_mem0 += ADD_mem[1]

	c11_t4_t1_mem1 = S.Task('c11_t4_t1_mem1', length=1, delay_cost=1)
	S += c11_t4_t1_mem1 >= 71
	c11_t4_t1_mem1 += ADD_mem[0]

	c10_t4_t1_in = S.Task('c10_t4_t1_in', length=1, delay_cost=1)
	S += c10_t4_t1_in >= 72
	c10_t4_t1_in += MUL_in[0]

	c10_t4_t1_mem0 = S.Task('c10_t4_t1_mem0', length=1, delay_cost=1)
	S += c10_t4_t1_mem0 >= 72
	c10_t4_t1_mem0 += ADD_mem[0]

	c10_t4_t1_mem1 = S.Task('c10_t4_t1_mem1', length=1, delay_cost=1)
	S += c10_t4_t1_mem1 >= 72
	c10_t4_t1_mem1 += ADD_mem[0]

	c11_t4_t1 = S.Task('c11_t4_t1', length=7, delay_cost=1)
	S += c11_t4_t1 >= 72
	c11_t4_t1 += MUL[0]

	c12_t10_mem0 = S.Task('c12_t10_mem0', length=1, delay_cost=1)
	S += c12_t10_mem0 >= 72
	c12_t10_mem0 += MUL_mem[0]

	c12_t10_mem1 = S.Task('c12_t10_mem1', length=1, delay_cost=1)
	S += c12_t10_mem1 >= 72
	c12_t10_mem1 += MUL_mem[0]

	c10_t10_mem0 = S.Task('c10_t10_mem0', length=1, delay_cost=1)
	S += c10_t10_mem0 >= 73
	c10_t10_mem0 += MUL_mem[0]

	c10_t10_mem1 = S.Task('c10_t10_mem1', length=1, delay_cost=1)
	S += c10_t10_mem1 >= 73
	c10_t10_mem1 += MUL_mem[0]

	c10_t4_t0_in = S.Task('c10_t4_t0_in', length=1, delay_cost=1)
	S += c10_t4_t0_in >= 73
	c10_t4_t0_in += MUL_in[0]

	c10_t4_t0_mem0 = S.Task('c10_t4_t0_mem0', length=1, delay_cost=1)
	S += c10_t4_t0_mem0 >= 73
	c10_t4_t0_mem0 += ADD_mem[0]

	c10_t4_t0_mem1 = S.Task('c10_t4_t0_mem1', length=1, delay_cost=1)
	S += c10_t4_t0_mem1 >= 73
	c10_t4_t0_mem1 += ADD_mem[1]

	c10_t4_t1 = S.Task('c10_t4_t1', length=7, delay_cost=1)
	S += c10_t4_t1 >= 73
	c10_t4_t1 += MUL[0]

	c12_t10 = S.Task('c12_t10', length=1, delay_cost=1)
	S += c12_t10 >= 73
	c12_t10 += ADD[3]

	c12_t50_mem0 = S.Task('c12_t50_mem0', length=1, delay_cost=1)
	S += c12_t50_mem0 >= 73
	c12_t50_mem0 += ADD_mem[1]

	c12_t50_mem1 = S.Task('c12_t50_mem1', length=1, delay_cost=1)
	S += c12_t50_mem1 >= 73
	c12_t50_mem1 += ADD_mem[3]

	c02_t10_mem0 = S.Task('c02_t10_mem0', length=1, delay_cost=1)
	S += c02_t10_mem0 >= 74
	c02_t10_mem0 += MUL_mem[0]

	c02_t10_mem1 = S.Task('c02_t10_mem1', length=1, delay_cost=1)
	S += c02_t10_mem1 >= 74
	c02_t10_mem1 += MUL_mem[0]

	c02_t4_t4_in = S.Task('c02_t4_t4_in', length=1, delay_cost=1)
	S += c02_t4_t4_in >= 74
	c02_t4_t4_in += MUL_in[0]

	c02_t4_t4_mem0 = S.Task('c02_t4_t4_mem0', length=1, delay_cost=1)
	S += c02_t4_t4_mem0 >= 74
	c02_t4_t4_mem0 += ADD_mem[0]

	c02_t4_t4_mem1 = S.Task('c02_t4_t4_mem1', length=1, delay_cost=1)
	S += c02_t4_t4_mem1 >= 74
	c02_t4_t4_mem1 += ADD_mem[0]

	c10_t10 = S.Task('c10_t10', length=1, delay_cost=1)
	S += c10_t10 >= 74
	c10_t10 += ADD[2]

	c10_t4_t0 = S.Task('c10_t4_t0', length=7, delay_cost=1)
	S += c10_t4_t0 >= 74
	c10_t4_t0 += MUL[0]

	c10_t50_mem0 = S.Task('c10_t50_mem0', length=1, delay_cost=1)
	S += c10_t50_mem0 >= 74
	c10_t50_mem0 += ADD_mem[2]

	c10_t50_mem1 = S.Task('c10_t50_mem1', length=1, delay_cost=1)
	S += c10_t50_mem1 >= 74
	c10_t50_mem1 += ADD_mem[2]

	c12_t50 = S.Task('c12_t50', length=1, delay_cost=1)
	S += c12_t50 >= 74
	c12_t50 += ADD[0]

	c01_t10_mem0 = S.Task('c01_t10_mem0', length=1, delay_cost=1)
	S += c01_t10_mem0 >= 75
	c01_t10_mem0 += MUL_mem[0]

	c01_t10_mem1 = S.Task('c01_t10_mem1', length=1, delay_cost=1)
	S += c01_t10_mem1 >= 75
	c01_t10_mem1 += MUL_mem[0]

	c02_t10 = S.Task('c02_t10', length=1, delay_cost=1)
	S += c02_t10 >= 75
	c02_t10 += ADD[2]

	c02_t4_t4 = S.Task('c02_t4_t4', length=7, delay_cost=1)
	S += c02_t4_t4 >= 75
	c02_t4_t4 += MUL[0]

	c02_t50_mem0 = S.Task('c02_t50_mem0', length=1, delay_cost=1)
	S += c02_t50_mem0 >= 75
	c02_t50_mem0 += ADD_mem[3]

	c02_t50_mem1 = S.Task('c02_t50_mem1', length=1, delay_cost=1)
	S += c02_t50_mem1 >= 75
	c02_t50_mem1 += ADD_mem[2]

	c10_t50 = S.Task('c10_t50', length=1, delay_cost=1)
	S += c10_t50 >= 75
	c10_t50 += ADD[3]

	c12_t4_t4_in = S.Task('c12_t4_t4_in', length=1, delay_cost=1)
	S += c12_t4_t4_in >= 75
	c12_t4_t4_in += MUL_in[0]

	c12_t4_t4_mem0 = S.Task('c12_t4_t4_mem0', length=1, delay_cost=1)
	S += c12_t4_t4_mem0 >= 75
	c12_t4_t4_mem0 += ADD_mem[3]

	c12_t4_t4_mem1 = S.Task('c12_t4_t4_mem1', length=1, delay_cost=1)
	S += c12_t4_t4_mem1 >= 75
	c12_t4_t4_mem1 += ADD_mem[0]

	c01_t10 = S.Task('c01_t10', length=1, delay_cost=1)
	S += c01_t10 >= 76
	c01_t10 += ADD[0]

	c01_t50_mem0 = S.Task('c01_t50_mem0', length=1, delay_cost=1)
	S += c01_t50_mem0 >= 76
	c01_t50_mem0 += ADD_mem[0]

	c01_t50_mem1 = S.Task('c01_t50_mem1', length=1, delay_cost=1)
	S += c01_t50_mem1 >= 76
	c01_t50_mem1 += ADD_mem[0]

	c02_t4_t0_in = S.Task('c02_t4_t0_in', length=1, delay_cost=1)
	S += c02_t4_t0_in >= 76
	c02_t4_t0_in += MUL_in[0]

	c02_t4_t0_mem0 = S.Task('c02_t4_t0_mem0', length=1, delay_cost=1)
	S += c02_t4_t0_mem0 >= 76
	c02_t4_t0_mem0 += ADD_mem[1]

	c02_t4_t0_mem1 = S.Task('c02_t4_t0_mem1', length=1, delay_cost=1)
	S += c02_t4_t0_mem1 >= 76
	c02_t4_t0_mem1 += ADD_mem[1]

	c02_t50 = S.Task('c02_t50', length=1, delay_cost=1)
	S += c02_t50 >= 76
	c02_t50 += ADD[2]

	c11_t10_mem0 = S.Task('c11_t10_mem0', length=1, delay_cost=1)
	S += c11_t10_mem0 >= 76
	c11_t10_mem0 += MUL_mem[0]

	c11_t10_mem1 = S.Task('c11_t10_mem1', length=1, delay_cost=1)
	S += c11_t10_mem1 >= 76
	c11_t10_mem1 += MUL_mem[0]

	c12_t4_t4 = S.Task('c12_t4_t4', length=7, delay_cost=1)
	S += c12_t4_t4 >= 76
	c12_t4_t4 += MUL[0]

	c01_t50 = S.Task('c01_t50', length=1, delay_cost=1)
	S += c01_t50 >= 77
	c01_t50 += ADD[1]

	c02_t1_t5_mem0 = S.Task('c02_t1_t5_mem0', length=1, delay_cost=1)
	S += c02_t1_t5_mem0 >= 77
	c02_t1_t5_mem0 += MUL_mem[0]

	c02_t1_t5_mem1 = S.Task('c02_t1_t5_mem1', length=1, delay_cost=1)
	S += c02_t1_t5_mem1 >= 77
	c02_t1_t5_mem1 += MUL_mem[0]

	c02_t4_t0 = S.Task('c02_t4_t0', length=7, delay_cost=1)
	S += c02_t4_t0 >= 77
	c02_t4_t0 += MUL[0]

	c11_t10 = S.Task('c11_t10', length=1, delay_cost=1)
	S += c11_t10 >= 77
	c11_t10 += ADD[2]

	c11_t4_t0_in = S.Task('c11_t4_t0_in', length=1, delay_cost=1)
	S += c11_t4_t0_in >= 77
	c11_t4_t0_in += MUL_in[0]

	c11_t4_t0_mem0 = S.Task('c11_t4_t0_mem0', length=1, delay_cost=1)
	S += c11_t4_t0_mem0 >= 77
	c11_t4_t0_mem0 += ADD_mem[0]

	c11_t4_t0_mem1 = S.Task('c11_t4_t0_mem1', length=1, delay_cost=1)
	S += c11_t4_t0_mem1 >= 77
	c11_t4_t0_mem1 += ADD_mem[0]

	c11_t50_mem0 = S.Task('c11_t50_mem0', length=1, delay_cost=1)
	S += c11_t50_mem0 >= 77
	c11_t50_mem0 += ADD_mem[1]

	c11_t50_mem1 = S.Task('c11_t50_mem1', length=1, delay_cost=1)
	S += c11_t50_mem1 >= 77
	c11_t50_mem1 += ADD_mem[2]

	c01_t1_t5_mem0 = S.Task('c01_t1_t5_mem0', length=1, delay_cost=1)
	S += c01_t1_t5_mem0 >= 78
	c01_t1_t5_mem0 += MUL_mem[0]

	c01_t1_t5_mem1 = S.Task('c01_t1_t5_mem1', length=1, delay_cost=1)
	S += c01_t1_t5_mem1 >= 78
	c01_t1_t5_mem1 += MUL_mem[0]

	c01_t4_t1_in = S.Task('c01_t4_t1_in', length=1, delay_cost=1)
	S += c01_t4_t1_in >= 78
	c01_t4_t1_in += MUL_in[0]

	c01_t4_t1_mem0 = S.Task('c01_t4_t1_mem0', length=1, delay_cost=1)
	S += c01_t4_t1_mem0 >= 78
	c01_t4_t1_mem0 += ADD_mem[1]

	c01_t4_t1_mem1 = S.Task('c01_t4_t1_mem1', length=1, delay_cost=1)
	S += c01_t4_t1_mem1 >= 78
	c01_t4_t1_mem1 += ADD_mem[0]

	c02_t1_t5 = S.Task('c02_t1_t5', length=1, delay_cost=1)
	S += c02_t1_t5 >= 78
	c02_t1_t5 += ADD[1]

	c11_t4_t0 = S.Task('c11_t4_t0', length=7, delay_cost=1)
	S += c11_t4_t0 >= 78
	c11_t4_t0 += MUL[0]

	c11_t50 = S.Task('c11_t50', length=1, delay_cost=1)
	S += c11_t50 >= 78
	c11_t50 += ADD[3]

	c01_t11_mem0 = S.Task('c01_t11_mem0', length=1, delay_cost=1)
	S += c01_t11_mem0 >= 79
	c01_t11_mem0 += MUL_mem[0]

	c01_t11_mem1 = S.Task('c01_t11_mem1', length=1, delay_cost=1)
	S += c01_t11_mem1 >= 79
	c01_t11_mem1 += ADD_mem[1]

	c01_t1_t5 = S.Task('c01_t1_t5', length=1, delay_cost=1)
	S += c01_t1_t5 >= 79
	c01_t1_t5 += ADD[1]

	c01_t4_t1 = S.Task('c01_t4_t1', length=7, delay_cost=1)
	S += c01_t4_t1 >= 79
	c01_t4_t1 += MUL[0]

	c02_t11_mem0 = S.Task('c02_t11_mem0', length=1, delay_cost=1)
	S += c02_t11_mem0 >= 79
	c02_t11_mem0 += MUL_mem[0]

	c02_t11_mem1 = S.Task('c02_t11_mem1', length=1, delay_cost=1)
	S += c02_t11_mem1 >= 79
	c02_t11_mem1 += ADD_mem[1]

	c12_t4_t0_in = S.Task('c12_t4_t0_in', length=1, delay_cost=1)
	S += c12_t4_t0_in >= 79
	c12_t4_t0_in += MUL_in[0]

	c12_t4_t0_mem0 = S.Task('c12_t4_t0_mem0', length=1, delay_cost=1)
	S += c12_t4_t0_mem0 >= 79
	c12_t4_t0_mem0 += ADD_mem[2]

	c12_t4_t0_mem1 = S.Task('c12_t4_t0_mem1', length=1, delay_cost=1)
	S += c12_t4_t0_mem1 >= 79
	c12_t4_t0_mem1 += ADD_mem[0]

	c01_t11 = S.Task('c01_t11', length=1, delay_cost=1)
	S += c01_t11 >= 80
	c01_t11 += ADD[0]

	c02_t11 = S.Task('c02_t11', length=1, delay_cost=1)
	S += c02_t11 >= 80
	c02_t11 += ADD[1]

	c11_t4_t4_in = S.Task('c11_t4_t4_in', length=1, delay_cost=1)
	S += c11_t4_t4_in >= 80
	c11_t4_t4_in += MUL_in[0]

	c11_t4_t4_mem0 = S.Task('c11_t4_t4_mem0', length=1, delay_cost=1)
	S += c11_t4_t4_mem0 >= 80
	c11_t4_t4_mem0 += ADD_mem[2]

	c11_t4_t4_mem1 = S.Task('c11_t4_t4_mem1', length=1, delay_cost=1)
	S += c11_t4_t4_mem1 >= 80
	c11_t4_t4_mem1 += ADD_mem[1]

	c12_t1_t5_mem0 = S.Task('c12_t1_t5_mem0', length=1, delay_cost=1)
	S += c12_t1_t5_mem0 >= 80
	c12_t1_t5_mem0 += MUL_mem[0]

	c12_t1_t5_mem1 = S.Task('c12_t1_t5_mem1', length=1, delay_cost=1)
	S += c12_t1_t5_mem1 >= 80
	c12_t1_t5_mem1 += MUL_mem[0]

	c12_t4_t0 = S.Task('c12_t4_t0', length=7, delay_cost=1)
	S += c12_t4_t0 >= 80
	c12_t4_t0 += MUL[0]

	c11_t1_t5_mem0 = S.Task('c11_t1_t5_mem0', length=1, delay_cost=1)
	S += c11_t1_t5_mem0 >= 81
	c11_t1_t5_mem0 += MUL_mem[0]

	c11_t1_t5_mem1 = S.Task('c11_t1_t5_mem1', length=1, delay_cost=1)
	S += c11_t1_t5_mem1 >= 81
	c11_t1_t5_mem1 += MUL_mem[0]

	c11_t4_t4 = S.Task('c11_t4_t4', length=7, delay_cost=1)
	S += c11_t4_t4 >= 81
	c11_t4_t4 += MUL[0]

	c12_t1_t5 = S.Task('c12_t1_t5', length=1, delay_cost=1)
	S += c12_t1_t5 >= 81
	c12_t1_t5 += ADD[0]

	c12_t4_t1_in = S.Task('c12_t4_t1_in', length=1, delay_cost=1)
	S += c12_t4_t1_in >= 81
	c12_t4_t1_in += MUL_in[0]

	c12_t4_t1_mem0 = S.Task('c12_t4_t1_mem0', length=1, delay_cost=1)
	S += c12_t4_t1_mem0 >= 81
	c12_t4_t1_mem0 += ADD_mem[3]

	c12_t4_t1_mem1 = S.Task('c12_t4_t1_mem1', length=1, delay_cost=1)
	S += c12_t4_t1_mem1 >= 81
	c12_t4_t1_mem1 += ADD_mem[1]

	c01_t4_t4_in = S.Task('c01_t4_t4_in', length=1, delay_cost=1)
	S += c01_t4_t4_in >= 82
	c01_t4_t4_in += MUL_in[0]

	c01_t4_t4_mem0 = S.Task('c01_t4_t4_mem0', length=1, delay_cost=1)
	S += c01_t4_t4_mem0 >= 82
	c01_t4_t4_mem0 += ADD_mem[3]

	c01_t4_t4_mem1 = S.Task('c01_t4_t4_mem1', length=1, delay_cost=1)
	S += c01_t4_t4_mem1 >= 82
	c01_t4_t4_mem1 += ADD_mem[0]

	c11_t11_mem0 = S.Task('c11_t11_mem0', length=1, delay_cost=1)
	S += c11_t11_mem0 >= 82
	c11_t11_mem0 += MUL_mem[0]

	c11_t11_mem1 = S.Task('c11_t11_mem1', length=1, delay_cost=1)
	S += c11_t11_mem1 >= 82
	c11_t11_mem1 += ADD_mem[3]

	c11_t1_t5 = S.Task('c11_t1_t5', length=1, delay_cost=1)
	S += c11_t1_t5 >= 82
	c11_t1_t5 += ADD[3]

	c12_t11_mem0 = S.Task('c12_t11_mem0', length=1, delay_cost=1)
	S += c12_t11_mem0 >= 82
	c12_t11_mem0 += MUL_mem[0]

	c12_t11_mem1 = S.Task('c12_t11_mem1', length=1, delay_cost=1)
	S += c12_t11_mem1 >= 82
	c12_t11_mem1 += ADD_mem[0]

	c12_t4_t1 = S.Task('c12_t4_t1', length=7, delay_cost=1)
	S += c12_t4_t1 >= 82
	c12_t4_t1 += MUL[0]

	c01_t4_t4 = S.Task('c01_t4_t4', length=7, delay_cost=1)
	S += c01_t4_t4 >= 83
	c01_t4_t4 += MUL[0]

	c02_t4_t1_in = S.Task('c02_t4_t1_in', length=1, delay_cost=1)
	S += c02_t4_t1_in >= 83
	c02_t4_t1_in += MUL_in[0]

	c02_t4_t1_mem0 = S.Task('c02_t4_t1_mem0', length=1, delay_cost=1)
	S += c02_t4_t1_mem0 >= 83
	c02_t4_t1_mem0 += ADD_mem[0]

	c02_t4_t1_mem1 = S.Task('c02_t4_t1_mem1', length=1, delay_cost=1)
	S += c02_t4_t1_mem1 >= 83
	c02_t4_t1_mem1 += ADD_mem[0]

	c10_t1_t5_mem0 = S.Task('c10_t1_t5_mem0', length=1, delay_cost=1)
	S += c10_t1_t5_mem0 >= 83
	c10_t1_t5_mem0 += MUL_mem[0]

	c10_t1_t5_mem1 = S.Task('c10_t1_t5_mem1', length=1, delay_cost=1)
	S += c10_t1_t5_mem1 >= 83
	c10_t1_t5_mem1 += MUL_mem[0]

	c11_t11 = S.Task('c11_t11', length=1, delay_cost=1)
	S += c11_t11 >= 83
	c11_t11 += ADD[3]

	c12_t11 = S.Task('c12_t11', length=1, delay_cost=1)
	S += c12_t11 >= 83
	c12_t11 += ADD[0]

	c02_t4_t1 = S.Task('c02_t4_t1', length=7, delay_cost=1)
	S += c02_t4_t1 >= 84
	c02_t4_t1 += MUL[0]

	c10_t11_mem0 = S.Task('c10_t11_mem0', length=1, delay_cost=1)
	S += c10_t11_mem0 >= 84
	c10_t11_mem0 += MUL_mem[0]

	c10_t11_mem1 = S.Task('c10_t11_mem1', length=1, delay_cost=1)
	S += c10_t11_mem1 >= 84
	c10_t11_mem1 += ADD_mem[3]

	c10_t1_t5 = S.Task('c10_t1_t5', length=1, delay_cost=1)
	S += c10_t1_t5 >= 84
	c10_t1_t5 += ADD[3]

	c10_t4_t4_in = S.Task('c10_t4_t4_in', length=1, delay_cost=1)
	S += c10_t4_t4_in >= 84
	c10_t4_t4_in += MUL_in[0]

	c10_t4_t4_mem0 = S.Task('c10_t4_t4_mem0', length=1, delay_cost=1)
	S += c10_t4_t4_mem0 >= 84
	c10_t4_t4_mem0 += ADD_mem[0]

	c10_t4_t4_mem1 = S.Task('c10_t4_t4_mem1', length=1, delay_cost=1)
	S += c10_t4_t4_mem1 >= 84
	c10_t4_t4_mem1 += ADD_mem[1]

	c01_t40_mem0 = S.Task('c01_t40_mem0', length=1, delay_cost=1)
	S += c01_t40_mem0 >= 85
	c01_t40_mem0 += MUL_mem[0]

	c01_t40_mem1 = S.Task('c01_t40_mem1', length=1, delay_cost=1)
	S += c01_t40_mem1 >= 85
	c01_t40_mem1 += MUL_mem[0]

	c10_t11 = S.Task('c10_t11', length=1, delay_cost=1)
	S += c10_t11 >= 85
	c10_t11 += ADD[1]

	c10_t4_t4 = S.Task('c10_t4_t4', length=7, delay_cost=1)
	S += c10_t4_t4 >= 85
	c10_t4_t4 += MUL[0]

	c01_t40 = S.Task('c01_t40', length=1, delay_cost=1)
	S += c01_t40 >= 86
	c01_t40 += ADD[1]

	c11_t4_t5_mem0 = S.Task('c11_t4_t5_mem0', length=1, delay_cost=1)
	S += c11_t4_t5_mem0 >= 86
	c11_t4_t5_mem0 += MUL_mem[0]

	c11_t4_t5_mem1 = S.Task('c11_t4_t5_mem1', length=1, delay_cost=1)
	S += c11_t4_t5_mem1 >= 86
	c11_t4_t5_mem1 += MUL_mem[0]

	c10_t40_mem0 = S.Task('c10_t40_mem0', length=1, delay_cost=1)
	S += c10_t40_mem0 >= 87
	c10_t40_mem0 += MUL_mem[0]

	c10_t40_mem1 = S.Task('c10_t40_mem1', length=1, delay_cost=1)
	S += c10_t40_mem1 >= 87
	c10_t40_mem1 += MUL_mem[0]

	c11_t4_t5 = S.Task('c11_t4_t5', length=1, delay_cost=1)
	S += c11_t4_t5 >= 87
	c11_t4_t5 += ADD[0]

	c10_t40 = S.Task('c10_t40', length=1, delay_cost=1)
	S += c10_t40 >= 88
	c10_t40 += ADD[0]

	c10_t4_t5_mem0 = S.Task('c10_t4_t5_mem0', length=1, delay_cost=1)
	S += c10_t4_t5_mem0 >= 88
	c10_t4_t5_mem0 += MUL_mem[0]

	c10_t4_t5_mem1 = S.Task('c10_t4_t5_mem1', length=1, delay_cost=1)
	S += c10_t4_t5_mem1 >= 88
	c10_t4_t5_mem1 += MUL_mem[0]

	c10_t4_t5 = S.Task('c10_t4_t5', length=1, delay_cost=1)
	S += c10_t4_t5 >= 89
	c10_t4_t5 += ADD[0]

	c12_t4_t5_mem0 = S.Task('c12_t4_t5_mem0', length=1, delay_cost=1)
	S += c12_t4_t5_mem0 >= 89
	c12_t4_t5_mem0 += MUL_mem[0]

	c12_t4_t5_mem1 = S.Task('c12_t4_t5_mem1', length=1, delay_cost=1)
	S += c12_t4_t5_mem1 >= 89
	c12_t4_t5_mem1 += MUL_mem[0]

	c02_t40_mem0 = S.Task('c02_t40_mem0', length=1, delay_cost=1)
	S += c02_t40_mem0 >= 90
	c02_t40_mem0 += MUL_mem[0]

	c02_t40_mem1 = S.Task('c02_t40_mem1', length=1, delay_cost=1)
	S += c02_t40_mem1 >= 90
	c02_t40_mem1 += MUL_mem[0]

	c12_t4_t5 = S.Task('c12_t4_t5', length=1, delay_cost=1)
	S += c12_t4_t5 >= 90
	c12_t4_t5 += ADD[1]

	c02_t40 = S.Task('c02_t40', length=1, delay_cost=1)
	S += c02_t40 >= 91
	c02_t40 += ADD[2]

	c02_t4_t5_mem0 = S.Task('c02_t4_t5_mem0', length=1, delay_cost=1)
	S += c02_t4_t5_mem0 >= 91
	c02_t4_t5_mem0 += MUL_mem[0]

	c02_t4_t5_mem1 = S.Task('c02_t4_t5_mem1', length=1, delay_cost=1)
	S += c02_t4_t5_mem1 >= 91
	c02_t4_t5_mem1 += MUL_mem[0]

	c02_t4_t5 = S.Task('c02_t4_t5', length=1, delay_cost=1)
	S += c02_t4_t5 >= 92
	c02_t4_t5 += ADD[1]

	c11_t40_mem0 = S.Task('c11_t40_mem0', length=1, delay_cost=1)
	S += c11_t40_mem0 >= 92
	c11_t40_mem0 += MUL_mem[0]

	c11_t40_mem1 = S.Task('c11_t40_mem1', length=1, delay_cost=1)
	S += c11_t40_mem1 >= 92
	c11_t40_mem1 += MUL_mem[0]

	c11_t40 = S.Task('c11_t40', length=1, delay_cost=1)
	S += c11_t40 >= 93
	c11_t40 += ADD[2]

	c12_t40_mem0 = S.Task('c12_t40_mem0', length=1, delay_cost=1)
	S += c12_t40_mem0 >= 93
	c12_t40_mem0 += MUL_mem[0]

	c12_t40_mem1 = S.Task('c12_t40_mem1', length=1, delay_cost=1)
	S += c12_t40_mem1 >= 93
	c12_t40_mem1 += MUL_mem[0]

	c01_t4_t5_mem0 = S.Task('c01_t4_t5_mem0', length=1, delay_cost=1)
	S += c01_t4_t5_mem0 >= 94
	c01_t4_t5_mem0 += MUL_mem[0]

	c01_t4_t5_mem1 = S.Task('c01_t4_t5_mem1', length=1, delay_cost=1)
	S += c01_t4_t5_mem1 >= 94
	c01_t4_t5_mem1 += MUL_mem[0]

	c12_t40 = S.Task('c12_t40', length=1, delay_cost=1)
	S += c12_t40 >= 94
	c12_t40 += ADD[2]

	c01_t4_t5 = S.Task('c01_t4_t5', length=1, delay_cost=1)
	S += c01_t4_t5 >= 95
	c01_t4_t5 += ADD[0]


	# new tasks
	c10_t41 = S.Task('c10_t41', length=1, delay_cost=1)
	c10_t41 += alt(ADD)

	c10_t41_mem0 = S.Task('c10_t41_mem0', length=1, delay_cost=1)
	c10_t41_mem0 += MUL_mem[0]
	S += 91<c10_t41_mem0
	S += c10_t41_mem0<=c10_t41

	c10_t41_mem1 = S.Task('c10_t41_mem1', length=1, delay_cost=1)
	c10_t41_mem1 += ADD_mem[0]
	S += 89<c10_t41_mem1
	S += c10_t41_mem1<=c10_t41

	c10_s00 = S.Task('c10_s00', length=1, delay_cost=1)
	c10_s00 += alt(ADD)

	c10_s00_mem0 = S.Task('c10_s00_mem0', length=1, delay_cost=1)
	c10_s00_mem0 += ADD_mem[2]
	S += 74<c10_s00_mem0
	S += c10_s00_mem0<=c10_s00

	c10_s00_mem1 = S.Task('c10_s00_mem1', length=1, delay_cost=1)
	c10_s00_mem1 += ADD_mem[1]
	S += 85<c10_s00_mem1
	S += c10_s00_mem1<=c10_s00

	c10_s01 = S.Task('c10_s01', length=1, delay_cost=1)
	c10_s01 += alt(ADD)

	c10_s01_mem0 = S.Task('c10_s01_mem0', length=1, delay_cost=1)
	c10_s01_mem0 += ADD_mem[1]
	S += 85<c10_s01_mem0
	S += c10_s01_mem0<=c10_s01

	c10_s01_mem1 = S.Task('c10_s01_mem1', length=1, delay_cost=1)
	c10_s01_mem1 += ADD_mem[2]
	S += 74<c10_s01_mem1
	S += c10_s01_mem1<=c10_s01

	c10_t51 = S.Task('c10_t51', length=1, delay_cost=1)
	c10_t51 += alt(ADD)

	c10_t51_mem0 = S.Task('c10_t51_mem0', length=1, delay_cost=1)
	c10_t51_mem0 += ADD_mem[0]
	S += 34<c10_t51_mem0
	S += c10_t51_mem0<=c10_t51

	c10_t51_mem1 = S.Task('c10_t51_mem1', length=1, delay_cost=1)
	c10_t51_mem1 += ADD_mem[1]
	S += 85<c10_t51_mem1
	S += c10_t51_mem1<=c10_t51

	c01_t41 = S.Task('c01_t41', length=1, delay_cost=1)
	c01_t41 += alt(ADD)

	c01_t41_mem0 = S.Task('c01_t41_mem0', length=1, delay_cost=1)
	c01_t41_mem0 += MUL_mem[0]
	S += 89<c01_t41_mem0
	S += c01_t41_mem0<=c01_t41

	c01_t41_mem1 = S.Task('c01_t41_mem1', length=1, delay_cost=1)
	c01_t41_mem1 += ADD_mem[0]
	S += 95<c01_t41_mem1
	S += c01_t41_mem1<=c01_t41

	c01_s00 = S.Task('c01_s00', length=1, delay_cost=1)
	c01_s00 += alt(ADD)

	c01_s00_mem0 = S.Task('c01_s00_mem0', length=1, delay_cost=1)
	c01_s00_mem0 += ADD_mem[0]
	S += 76<c01_s00_mem0
	S += c01_s00_mem0<=c01_s00

	c01_s00_mem1 = S.Task('c01_s00_mem1', length=1, delay_cost=1)
	c01_s00_mem1 += ADD_mem[0]
	S += 80<c01_s00_mem1
	S += c01_s00_mem1<=c01_s00

	c01_s01 = S.Task('c01_s01', length=1, delay_cost=1)
	c01_s01 += alt(ADD)

	c01_s01_mem0 = S.Task('c01_s01_mem0', length=1, delay_cost=1)
	c01_s01_mem0 += ADD_mem[0]
	S += 80<c01_s01_mem0
	S += c01_s01_mem0<=c01_s01

	c01_s01_mem1 = S.Task('c01_s01_mem1', length=1, delay_cost=1)
	c01_s01_mem1 += ADD_mem[0]
	S += 76<c01_s01_mem1
	S += c01_s01_mem1<=c01_s01

	c01_t51 = S.Task('c01_t51', length=1, delay_cost=1)
	c01_t51 += alt(ADD)

	c01_t51_mem0 = S.Task('c01_t51_mem0', length=1, delay_cost=1)
	c01_t51_mem0 += ADD_mem[2]
	S += 51<c01_t51_mem0
	S += c01_t51_mem0<=c01_t51

	c01_t51_mem1 = S.Task('c01_t51_mem1', length=1, delay_cost=1)
	c01_t51_mem1 += ADD_mem[0]
	S += 80<c01_t51_mem1
	S += c01_t51_mem1<=c01_t51

	c11_t41 = S.Task('c11_t41', length=1, delay_cost=1)
	c11_t41 += alt(ADD)

	c11_t41_mem0 = S.Task('c11_t41_mem0', length=1, delay_cost=1)
	c11_t41_mem0 += MUL_mem[0]
	S += 87<c11_t41_mem0
	S += c11_t41_mem0<=c11_t41

	c11_t41_mem1 = S.Task('c11_t41_mem1', length=1, delay_cost=1)
	c11_t41_mem1 += ADD_mem[0]
	S += 87<c11_t41_mem1
	S += c11_t41_mem1<=c11_t41

	c11_s00 = S.Task('c11_s00', length=1, delay_cost=1)
	c11_s00 += alt(ADD)

	c11_s00_mem0 = S.Task('c11_s00_mem0', length=1, delay_cost=1)
	c11_s00_mem0 += ADD_mem[2]
	S += 77<c11_s00_mem0
	S += c11_s00_mem0<=c11_s00

	c11_s00_mem1 = S.Task('c11_s00_mem1', length=1, delay_cost=1)
	c11_s00_mem1 += ADD_mem[3]
	S += 83<c11_s00_mem1
	S += c11_s00_mem1<=c11_s00

	c11_s01 = S.Task('c11_s01', length=1, delay_cost=1)
	c11_s01 += alt(ADD)

	c11_s01_mem0 = S.Task('c11_s01_mem0', length=1, delay_cost=1)
	c11_s01_mem0 += ADD_mem[3]
	S += 83<c11_s01_mem0
	S += c11_s01_mem0<=c11_s01

	c11_s01_mem1 = S.Task('c11_s01_mem1', length=1, delay_cost=1)
	c11_s01_mem1 += ADD_mem[2]
	S += 77<c11_s01_mem1
	S += c11_s01_mem1<=c11_s01

	c11_t51 = S.Task('c11_t51', length=1, delay_cost=1)
	c11_t51 += alt(ADD)

	c11_t51_mem0 = S.Task('c11_t51_mem0', length=1, delay_cost=1)
	c11_t51_mem0 += ADD_mem[0]
	S += 67<c11_t51_mem0
	S += c11_t51_mem0<=c11_t51

	c11_t51_mem1 = S.Task('c11_t51_mem1', length=1, delay_cost=1)
	c11_t51_mem1 += ADD_mem[3]
	S += 83<c11_t51_mem1
	S += c11_t51_mem1<=c11_t51

	c02_t41 = S.Task('c02_t41', length=1, delay_cost=1)
	c02_t41 += alt(ADD)

	c02_t41_mem0 = S.Task('c02_t41_mem0', length=1, delay_cost=1)
	c02_t41_mem0 += MUL_mem[0]
	S += 81<c02_t41_mem0
	S += c02_t41_mem0<=c02_t41

	c02_t41_mem1 = S.Task('c02_t41_mem1', length=1, delay_cost=1)
	c02_t41_mem1 += ADD_mem[1]
	S += 92<c02_t41_mem1
	S += c02_t41_mem1<=c02_t41

	c02_s00 = S.Task('c02_s00', length=1, delay_cost=1)
	c02_s00 += alt(ADD)

	c02_s00_mem0 = S.Task('c02_s00_mem0', length=1, delay_cost=1)
	c02_s00_mem0 += ADD_mem[2]
	S += 75<c02_s00_mem0
	S += c02_s00_mem0<=c02_s00

	c02_s00_mem1 = S.Task('c02_s00_mem1', length=1, delay_cost=1)
	c02_s00_mem1 += ADD_mem[1]
	S += 80<c02_s00_mem1
	S += c02_s00_mem1<=c02_s00

	c02_s01 = S.Task('c02_s01', length=1, delay_cost=1)
	c02_s01 += alt(ADD)

	c02_s01_mem0 = S.Task('c02_s01_mem0', length=1, delay_cost=1)
	c02_s01_mem0 += ADD_mem[1]
	S += 80<c02_s01_mem0
	S += c02_s01_mem0<=c02_s01

	c02_s01_mem1 = S.Task('c02_s01_mem1', length=1, delay_cost=1)
	c02_s01_mem1 += ADD_mem[2]
	S += 75<c02_s01_mem1
	S += c02_s01_mem1<=c02_s01

	c02_t51 = S.Task('c02_t51', length=1, delay_cost=1)
	c02_t51 += alt(ADD)

	c02_t51_mem0 = S.Task('c02_t51_mem0', length=1, delay_cost=1)
	c02_t51_mem0 += ADD_mem[1]
	S += 63<c02_t51_mem0
	S += c02_t51_mem0<=c02_t51

	c02_t51_mem1 = S.Task('c02_t51_mem1', length=1, delay_cost=1)
	c02_t51_mem1 += ADD_mem[1]
	S += 80<c02_t51_mem1
	S += c02_t51_mem1<=c02_t51

	c12_t41 = S.Task('c12_t41', length=1, delay_cost=1)
	c12_t41 += alt(ADD)

	c12_t41_mem0 = S.Task('c12_t41_mem0', length=1, delay_cost=1)
	c12_t41_mem0 += MUL_mem[0]
	S += 82<c12_t41_mem0
	S += c12_t41_mem0<=c12_t41

	c12_t41_mem1 = S.Task('c12_t41_mem1', length=1, delay_cost=1)
	c12_t41_mem1 += ADD_mem[1]
	S += 90<c12_t41_mem1
	S += c12_t41_mem1<=c12_t41

	c12_s00 = S.Task('c12_s00', length=1, delay_cost=1)
	c12_s00 += alt(ADD)

	c12_s00_mem0 = S.Task('c12_s00_mem0', length=1, delay_cost=1)
	c12_s00_mem0 += ADD_mem[3]
	S += 73<c12_s00_mem0
	S += c12_s00_mem0<=c12_s00

	c12_s00_mem1 = S.Task('c12_s00_mem1', length=1, delay_cost=1)
	c12_s00_mem1 += ADD_mem[0]
	S += 83<c12_s00_mem1
	S += c12_s00_mem1<=c12_s00

	c12_s01 = S.Task('c12_s01', length=1, delay_cost=1)
	c12_s01 += alt(ADD)

	c12_s01_mem0 = S.Task('c12_s01_mem0', length=1, delay_cost=1)
	c12_s01_mem0 += ADD_mem[0]
	S += 83<c12_s01_mem0
	S += c12_s01_mem0<=c12_s01

	c12_s01_mem1 = S.Task('c12_s01_mem1', length=1, delay_cost=1)
	c12_s01_mem1 += ADD_mem[3]
	S += 73<c12_s01_mem1
	S += c12_s01_mem1<=c12_s01

	c12_t51 = S.Task('c12_t51', length=1, delay_cost=1)
	c12_t51 += alt(ADD)

	c12_t51_mem0 = S.Task('c12_t51_mem0', length=1, delay_cost=1)
	c12_t51_mem0 += ADD_mem[1]
	S += 57<c12_t51_mem0
	S += c12_t51_mem0<=c12_t51

	c12_t51_mem1 = S.Task('c12_t51_mem1', length=1, delay_cost=1)
	c12_t51_mem1 += ADD_mem[0]
	S += 83<c12_t51_mem1
	S += c12_t51_mem1<=c12_t51

	c0000 = S.Task('c0000', length=1, delay_cost=1)
	c0000 += alt(ADD)

	S += 0<c0000

	c0000_mem0 = S.Task('c0000_mem0', length=1, delay_cost=1)
	c0000_mem0 += INPUT_mem_r
	S += c0000_mem0<=c0000

	c0000_mem1 = S.Task('c0000_mem1', length=1, delay_cost=1)
	c0000_mem1 += INPUT_mem_r
	S += c0000_mem1<=c0000

	c0000_w = S.Task('c0000_w', length=1, delay_cost=1)
	c0000_w += alt(INPUT_mem_w)
	S += c0000-1 <= c0000_w

	c0001 = S.Task('c0001', length=1, delay_cost=1)
	c0001 += alt(ADD)

	S += 0<c0001

	c0001_mem0 = S.Task('c0001_mem0', length=1, delay_cost=1)
	c0001_mem0 += INPUT_mem_r
	S += c0001_mem0<=c0001

	c0001_mem1 = S.Task('c0001_mem1', length=1, delay_cost=1)
	c0001_mem1 += INPUT_mem_r
	S += c0001_mem1<=c0001

	c0001_w = S.Task('c0001_w', length=1, delay_cost=1)
	c0001_w += alt(INPUT_mem_w)
	S += c0001-1 <= c0001_w

	c0010 = S.Task('c0010', length=1, delay_cost=1)
	c0010 += alt(ADD)

	S += 28<c0010

	c0010_mem0 = S.Task('c0010_mem0', length=1, delay_cost=1)
	c0010_mem0 += MUL_mem[0]
	S += 14<c0010_mem0
	S += c0010_mem0<=c0010

	c0010_mem1 = S.Task('c0010_mem1', length=1, delay_cost=1)
	c0010_mem1 += MUL_mem[0]
	S += 20<c0010_mem1
	S += c0010_mem1<=c0010

	c0010_w = S.Task('c0010_w', length=1, delay_cost=1)
	c0010_w += alt(INPUT_mem_w)
	S += c0010-1 <= c0010_w

	c0011 = S.Task('c0011', length=1, delay_cost=1)
	c0011 += alt(ADD)

	S += 28<c0011

	c0011_mem0 = S.Task('c0011_mem0', length=1, delay_cost=1)
	c0011_mem0 += MUL_mem[0]
	S += 35<c0011_mem0
	S += c0011_mem0<=c0011

	c0011_mem1 = S.Task('c0011_mem1', length=1, delay_cost=1)
	c0011_mem1 += ADD_mem[3]
	S += 25<c0011_mem1
	S += c0011_mem1<=c0011

	c0011_w = S.Task('c0011_w', length=1, delay_cost=1)
	c0011_w += alt(INPUT_mem_w)
	S += c0011-1 <= c0011_w

	c1010 = S.Task('c1010', length=1, delay_cost=1)
	c1010 += alt(ADD)

	S += 16<c1010

	c1010_mem0 = S.Task('c1010_mem0', length=1, delay_cost=1)
	c1010_mem0 += ADD_mem[0]
	S += 88<c1010_mem0
	S += c1010_mem0<=c1010

	c1010_mem1 = S.Task('c1010_mem1', length=1, delay_cost=1)
	c1010_mem1 += ADD_mem[3]
	S += 75<c1010_mem1
	S += c1010_mem1<=c1010

	c1010_w = S.Task('c1010_w', length=1, delay_cost=1)
	c1010_w += alt(INPUT_mem_w)
	S += c1010-1 <= c1010_w

	c0110 = S.Task('c0110', length=1, delay_cost=1)
	c0110 += alt(ADD)

	S += 22<c0110

	c0110_mem0 = S.Task('c0110_mem0', length=1, delay_cost=1)
	c0110_mem0 += ADD_mem[1]
	S += 86<c0110_mem0
	S += c0110_mem0<=c0110

	c0110_mem1 = S.Task('c0110_mem1', length=1, delay_cost=1)
	c0110_mem1 += ADD_mem[1]
	S += 77<c0110_mem1
	S += c0110_mem1<=c0110

	c0110_w = S.Task('c0110_w', length=1, delay_cost=1)
	c0110_w += alt(INPUT_mem_w)
	S += c0110-1 <= c0110_w

	c1110 = S.Task('c1110', length=1, delay_cost=1)
	c1110 += alt(ADD)

	S += 23<c1110

	c1110_mem0 = S.Task('c1110_mem0', length=1, delay_cost=1)
	c1110_mem0 += ADD_mem[2]
	S += 93<c1110_mem0
	S += c1110_mem0<=c1110

	c1110_mem1 = S.Task('c1110_mem1', length=1, delay_cost=1)
	c1110_mem1 += ADD_mem[3]
	S += 78<c1110_mem1
	S += c1110_mem1<=c1110

	c1110_w = S.Task('c1110_w', length=1, delay_cost=1)
	c1110_w += alt(INPUT_mem_w)
	S += c1110-1 <= c1110_w

	c0210 = S.Task('c0210', length=1, delay_cost=1)
	c0210 += alt(ADD)

	S += 17<c0210

	c0210_mem0 = S.Task('c0210_mem0', length=1, delay_cost=1)
	c0210_mem0 += ADD_mem[2]
	S += 91<c0210_mem0
	S += c0210_mem0<=c0210

	c0210_mem1 = S.Task('c0210_mem1', length=1, delay_cost=1)
	c0210_mem1 += ADD_mem[2]
	S += 76<c0210_mem1
	S += c0210_mem1<=c0210

	c0210_w = S.Task('c0210_w', length=1, delay_cost=1)
	c0210_w += alt(INPUT_mem_w)
	S += c0210-1 <= c0210_w

	c1210 = S.Task('c1210', length=1, delay_cost=1)
	c1210 += alt(ADD)

	S += 30<c1210

	c1210_mem0 = S.Task('c1210_mem0', length=1, delay_cost=1)
	c1210_mem0 += ADD_mem[2]
	S += 94<c1210_mem0
	S += c1210_mem0<=c1210

	c1210_mem1 = S.Task('c1210_mem1', length=1, delay_cost=1)
	c1210_mem1 += ADD_mem[0]
	S += 74<c1210_mem1
	S += c1210_mem1<=c1210

	c1210_w = S.Task('c1210_w', length=1, delay_cost=1)
	c1210_w += alt(INPUT_mem_w)
	S += c1210-1 <= c1210_w

	c1000 = S.Task('c1000', length=1, delay_cost=1)
	c1000 += alt(ADD)

	S += 60<c1000

	c1000_mem0 = S.Task('c1000_mem0', length=1, delay_cost=1)
	c1000_mem0 += ADD_mem[2]
	S += 14<c1000_mem0
	S += c1000_mem0<=c1000

	c1000_mem1 = S.Task('c1000_mem1', length=1, delay_cost=1)
	c1000_mem1 += alt(ADD_mem)
	S += (c10_s00*ADD[0])-1<c1000_mem1*ADD_mem[0]
	S += (c10_s00*ADD[1])-1<c1000_mem1*ADD_mem[1]
	S += (c10_s00*ADD[2])-1<c1000_mem1*ADD_mem[2]
	S += (c10_s00*ADD[3])-1<c1000_mem1*ADD_mem[3]
	S += c1000_mem1<=c1000

	c1000_w = S.Task('c1000_w', length=1, delay_cost=1)
	c1000_w += alt(INPUT_mem_w)
	S += c1000-1 <= c1000_w

	c1001 = S.Task('c1001', length=1, delay_cost=1)
	c1001 += alt(ADD)

	S += 68<c1001

	c1001_mem0 = S.Task('c1001_mem0', length=1, delay_cost=1)
	c1001_mem0 += ADD_mem[0]
	S += 34<c1001_mem0
	S += c1001_mem0<=c1001

	c1001_mem1 = S.Task('c1001_mem1', length=1, delay_cost=1)
	c1001_mem1 += alt(ADD_mem)
	S += (c10_s01*ADD[0])-1<c1001_mem1*ADD_mem[0]
	S += (c10_s01*ADD[1])-1<c1001_mem1*ADD_mem[1]
	S += (c10_s01*ADD[2])-1<c1001_mem1*ADD_mem[2]
	S += (c10_s01*ADD[3])-1<c1001_mem1*ADD_mem[3]
	S += c1001_mem1<=c1001

	c1001_w = S.Task('c1001_w', length=1, delay_cost=1)
	c1001_w += alt(INPUT_mem_w)
	S += c1001-1 <= c1001_w

	c1011 = S.Task('c1011', length=1, delay_cost=1)
	c1011 += alt(ADD)

	S += 16<c1011

	c1011_mem0 = S.Task('c1011_mem0', length=1, delay_cost=1)
	c1011_mem0 += alt(ADD_mem)
	S += (c10_t41*ADD[0])-1<c1011_mem0*ADD_mem[0]
	S += (c10_t41*ADD[1])-1<c1011_mem0*ADD_mem[1]
	S += (c10_t41*ADD[2])-1<c1011_mem0*ADD_mem[2]
	S += (c10_t41*ADD[3])-1<c1011_mem0*ADD_mem[3]
	S += c1011_mem0<=c1011

	c1011_mem1 = S.Task('c1011_mem1', length=1, delay_cost=1)
	c1011_mem1 += alt(ADD_mem)
	S += (c10_t51*ADD[0])-1<c1011_mem1*ADD_mem[0]
	S += (c10_t51*ADD[1])-1<c1011_mem1*ADD_mem[1]
	S += (c10_t51*ADD[2])-1<c1011_mem1*ADD_mem[2]
	S += (c10_t51*ADD[3])-1<c1011_mem1*ADD_mem[3]
	S += c1011_mem1<=c1011

	c1011_w = S.Task('c1011_w', length=1, delay_cost=1)
	c1011_w += alt(INPUT_mem_w)
	S += c1011-1 <= c1011_w

	c0100 = S.Task('c0100', length=1, delay_cost=1)
	c0100 += alt(ADD)

	S += 60<c0100

	c0100_mem0 = S.Task('c0100_mem0', length=1, delay_cost=1)
	c0100_mem0 += ADD_mem[0]
	S += 45<c0100_mem0
	S += c0100_mem0<=c0100

	c0100_mem1 = S.Task('c0100_mem1', length=1, delay_cost=1)
	c0100_mem1 += alt(ADD_mem)
	S += (c01_s00*ADD[0])-1<c0100_mem1*ADD_mem[0]
	S += (c01_s00*ADD[1])-1<c0100_mem1*ADD_mem[1]
	S += (c01_s00*ADD[2])-1<c0100_mem1*ADD_mem[2]
	S += (c01_s00*ADD[3])-1<c0100_mem1*ADD_mem[3]
	S += c0100_mem1<=c0100

	c0100_w = S.Task('c0100_w', length=1, delay_cost=1)
	c0100_w += alt(INPUT_mem_w)
	S += c0100-1 <= c0100_w

	c0101 = S.Task('c0101', length=1, delay_cost=1)
	c0101 += alt(ADD)

	S += 66<c0101

	c0101_mem0 = S.Task('c0101_mem0', length=1, delay_cost=1)
	c0101_mem0 += ADD_mem[2]
	S += 51<c0101_mem0
	S += c0101_mem0<=c0101

	c0101_mem1 = S.Task('c0101_mem1', length=1, delay_cost=1)
	c0101_mem1 += alt(ADD_mem)
	S += (c01_s01*ADD[0])-1<c0101_mem1*ADD_mem[0]
	S += (c01_s01*ADD[1])-1<c0101_mem1*ADD_mem[1]
	S += (c01_s01*ADD[2])-1<c0101_mem1*ADD_mem[2]
	S += (c01_s01*ADD[3])-1<c0101_mem1*ADD_mem[3]
	S += c0101_mem1<=c0101

	c0101_w = S.Task('c0101_w', length=1, delay_cost=1)
	c0101_w += alt(INPUT_mem_w)
	S += c0101-1 <= c0101_w

	c0111 = S.Task('c0111', length=1, delay_cost=1)
	c0111 += alt(ADD)

	S += 22<c0111

	c0111_mem0 = S.Task('c0111_mem0', length=1, delay_cost=1)
	c0111_mem0 += alt(ADD_mem)
	S += (c01_t41*ADD[0])-1<c0111_mem0*ADD_mem[0]
	S += (c01_t41*ADD[1])-1<c0111_mem0*ADD_mem[1]
	S += (c01_t41*ADD[2])-1<c0111_mem0*ADD_mem[2]
	S += (c01_t41*ADD[3])-1<c0111_mem0*ADD_mem[3]
	S += c0111_mem0<=c0111

	c0111_mem1 = S.Task('c0111_mem1', length=1, delay_cost=1)
	c0111_mem1 += alt(ADD_mem)
	S += (c01_t51*ADD[0])-1<c0111_mem1*ADD_mem[0]
	S += (c01_t51*ADD[1])-1<c0111_mem1*ADD_mem[1]
	S += (c01_t51*ADD[2])-1<c0111_mem1*ADD_mem[2]
	S += (c01_t51*ADD[3])-1<c0111_mem1*ADD_mem[3]
	S += c0111_mem1<=c0111

	c0111_w = S.Task('c0111_w', length=1, delay_cost=1)
	c0111_w += alt(INPUT_mem_w)
	S += c0111-1 <= c0111_w

	c1100 = S.Task('c1100', length=1, delay_cost=1)
	c1100 += alt(ADD)

	S += 63<c1100

	c1100_mem0 = S.Task('c1100_mem0', length=1, delay_cost=1)
	c1100_mem0 += ADD_mem[1]
	S += 41<c1100_mem0
	S += c1100_mem0<=c1100

	c1100_mem1 = S.Task('c1100_mem1', length=1, delay_cost=1)
	c1100_mem1 += alt(ADD_mem)
	S += (c11_s00*ADD[0])-1<c1100_mem1*ADD_mem[0]
	S += (c11_s00*ADD[1])-1<c1100_mem1*ADD_mem[1]
	S += (c11_s00*ADD[2])-1<c1100_mem1*ADD_mem[2]
	S += (c11_s00*ADD[3])-1<c1100_mem1*ADD_mem[3]
	S += c1100_mem1<=c1100

	c1100_w = S.Task('c1100_w', length=1, delay_cost=1)
	c1100_w += alt(INPUT_mem_w)
	S += c1100-1 <= c1100_w

	c1101 = S.Task('c1101', length=1, delay_cost=1)
	c1101 += alt(ADD)

	S += 67<c1101

	c1101_mem0 = S.Task('c1101_mem0', length=1, delay_cost=1)
	c1101_mem0 += ADD_mem[0]
	S += 67<c1101_mem0
	S += c1101_mem0<=c1101

	c1101_mem1 = S.Task('c1101_mem1', length=1, delay_cost=1)
	c1101_mem1 += alt(ADD_mem)
	S += (c11_s01*ADD[0])-1<c1101_mem1*ADD_mem[0]
	S += (c11_s01*ADD[1])-1<c1101_mem1*ADD_mem[1]
	S += (c11_s01*ADD[2])-1<c1101_mem1*ADD_mem[2]
	S += (c11_s01*ADD[3])-1<c1101_mem1*ADD_mem[3]
	S += c1101_mem1<=c1101

	c1101_w = S.Task('c1101_w', length=1, delay_cost=1)
	c1101_w += alt(INPUT_mem_w)
	S += c1101-1 <= c1101_w

	c1111 = S.Task('c1111', length=1, delay_cost=1)
	c1111 += alt(ADD)

	S += 23<c1111

	c1111_mem0 = S.Task('c1111_mem0', length=1, delay_cost=1)
	c1111_mem0 += alt(ADD_mem)
	S += (c11_t41*ADD[0])-1<c1111_mem0*ADD_mem[0]
	S += (c11_t41*ADD[1])-1<c1111_mem0*ADD_mem[1]
	S += (c11_t41*ADD[2])-1<c1111_mem0*ADD_mem[2]
	S += (c11_t41*ADD[3])-1<c1111_mem0*ADD_mem[3]
	S += c1111_mem0<=c1111

	c1111_mem1 = S.Task('c1111_mem1', length=1, delay_cost=1)
	c1111_mem1 += alt(ADD_mem)
	S += (c11_t51*ADD[0])-1<c1111_mem1*ADD_mem[0]
	S += (c11_t51*ADD[1])-1<c1111_mem1*ADD_mem[1]
	S += (c11_t51*ADD[2])-1<c1111_mem1*ADD_mem[2]
	S += (c11_t51*ADD[3])-1<c1111_mem1*ADD_mem[3]
	S += c1111_mem1<=c1111

	c1111_w = S.Task('c1111_w', length=1, delay_cost=1)
	c1111_w += alt(INPUT_mem_w)
	S += c1111-1 <= c1111_w

	c0200 = S.Task('c0200', length=1, delay_cost=1)
	c0200 += alt(ADD)

	S += 62<c0200

	c0200_mem0 = S.Task('c0200_mem0', length=1, delay_cost=1)
	c0200_mem0 += ADD_mem[3]
	S += 48<c0200_mem0
	S += c0200_mem0<=c0200

	c0200_mem1 = S.Task('c0200_mem1', length=1, delay_cost=1)
	c0200_mem1 += alt(ADD_mem)
	S += (c02_s00*ADD[0])-1<c0200_mem1*ADD_mem[0]
	S += (c02_s00*ADD[1])-1<c0200_mem1*ADD_mem[1]
	S += (c02_s00*ADD[2])-1<c0200_mem1*ADD_mem[2]
	S += (c02_s00*ADD[3])-1<c0200_mem1*ADD_mem[3]
	S += c0200_mem1<=c0200

	c0200_w = S.Task('c0200_w', length=1, delay_cost=1)
	c0200_w += alt(INPUT_mem_w)
	S += c0200-1 <= c0200_w

	c0201 = S.Task('c0201', length=1, delay_cost=1)
	c0201 += alt(ADD)

	S += 65<c0201

	c0201_mem0 = S.Task('c0201_mem0', length=1, delay_cost=1)
	c0201_mem0 += ADD_mem[1]
	S += 63<c0201_mem0
	S += c0201_mem0<=c0201

	c0201_mem1 = S.Task('c0201_mem1', length=1, delay_cost=1)
	c0201_mem1 += alt(ADD_mem)
	S += (c02_s01*ADD[0])-1<c0201_mem1*ADD_mem[0]
	S += (c02_s01*ADD[1])-1<c0201_mem1*ADD_mem[1]
	S += (c02_s01*ADD[2])-1<c0201_mem1*ADD_mem[2]
	S += (c02_s01*ADD[3])-1<c0201_mem1*ADD_mem[3]
	S += c0201_mem1<=c0201

	c0201_w = S.Task('c0201_w', length=1, delay_cost=1)
	c0201_w += alt(INPUT_mem_w)
	S += c0201-1 <= c0201_w

	c0211 = S.Task('c0211', length=1, delay_cost=1)
	c0211 += alt(ADD)

	S += 17<c0211

	c0211_mem0 = S.Task('c0211_mem0', length=1, delay_cost=1)
	c0211_mem0 += alt(ADD_mem)
	S += (c02_t41*ADD[0])-1<c0211_mem0*ADD_mem[0]
	S += (c02_t41*ADD[1])-1<c0211_mem0*ADD_mem[1]
	S += (c02_t41*ADD[2])-1<c0211_mem0*ADD_mem[2]
	S += (c02_t41*ADD[3])-1<c0211_mem0*ADD_mem[3]
	S += c0211_mem0<=c0211

	c0211_mem1 = S.Task('c0211_mem1', length=1, delay_cost=1)
	c0211_mem1 += alt(ADD_mem)
	S += (c02_t51*ADD[0])-1<c0211_mem1*ADD_mem[0]
	S += (c02_t51*ADD[1])-1<c0211_mem1*ADD_mem[1]
	S += (c02_t51*ADD[2])-1<c0211_mem1*ADD_mem[2]
	S += (c02_t51*ADD[3])-1<c0211_mem1*ADD_mem[3]
	S += c0211_mem1<=c0211

	c0211_w = S.Task('c0211_w', length=1, delay_cost=1)
	c0211_w += alt(INPUT_mem_w)
	S += c0211-1 <= c0211_w

	c1200 = S.Task('c1200', length=1, delay_cost=1)
	c1200 += alt(ADD)

	S += 61<c1200

	c1200_mem0 = S.Task('c1200_mem0', length=1, delay_cost=1)
	c1200_mem0 += ADD_mem[1]
	S += 43<c1200_mem0
	S += c1200_mem0<=c1200

	c1200_mem1 = S.Task('c1200_mem1', length=1, delay_cost=1)
	c1200_mem1 += alt(ADD_mem)
	S += (c12_s00*ADD[0])-1<c1200_mem1*ADD_mem[0]
	S += (c12_s00*ADD[1])-1<c1200_mem1*ADD_mem[1]
	S += (c12_s00*ADD[2])-1<c1200_mem1*ADD_mem[2]
	S += (c12_s00*ADD[3])-1<c1200_mem1*ADD_mem[3]
	S += c1200_mem1<=c1200

	c1200_w = S.Task('c1200_w', length=1, delay_cost=1)
	c1200_w += alt(INPUT_mem_w)
	S += c1200-1 <= c1200_w

	c1201 = S.Task('c1201', length=1, delay_cost=1)
	c1201 += alt(ADD)

	S += 64<c1201

	c1201_mem0 = S.Task('c1201_mem0', length=1, delay_cost=1)
	c1201_mem0 += ADD_mem[1]
	S += 57<c1201_mem0
	S += c1201_mem0<=c1201

	c1201_mem1 = S.Task('c1201_mem1', length=1, delay_cost=1)
	c1201_mem1 += alt(ADD_mem)
	S += (c12_s01*ADD[0])-1<c1201_mem1*ADD_mem[0]
	S += (c12_s01*ADD[1])-1<c1201_mem1*ADD_mem[1]
	S += (c12_s01*ADD[2])-1<c1201_mem1*ADD_mem[2]
	S += (c12_s01*ADD[3])-1<c1201_mem1*ADD_mem[3]
	S += c1201_mem1<=c1201

	c1201_w = S.Task('c1201_w', length=1, delay_cost=1)
	c1201_w += alt(INPUT_mem_w)
	S += c1201-1 <= c1201_w

	c1211 = S.Task('c1211', length=1, delay_cost=1)
	c1211 += alt(ADD)

	S += 30<c1211

	c1211_mem0 = S.Task('c1211_mem0', length=1, delay_cost=1)
	c1211_mem0 += alt(ADD_mem)
	S += (c12_t41*ADD[0])-1<c1211_mem0*ADD_mem[0]
	S += (c12_t41*ADD[1])-1<c1211_mem0*ADD_mem[1]
	S += (c12_t41*ADD[2])-1<c1211_mem0*ADD_mem[2]
	S += (c12_t41*ADD[3])-1<c1211_mem0*ADD_mem[3]
	S += c1211_mem0<=c1211

	c1211_mem1 = S.Task('c1211_mem1', length=1, delay_cost=1)
	c1211_mem1 += alt(ADD_mem)
	S += (c12_t51*ADD[0])-1<c1211_mem1*ADD_mem[0]
	S += (c12_t51*ADD[1])-1<c1211_mem1*ADD_mem[1]
	S += (c12_t51*ADD[2])-1<c1211_mem1*ADD_mem[2]
	S += (c12_t51*ADD[3])-1<c1211_mem1*ADD_mem[3]
	S += c1211_mem1<=c1211

	c1211_w = S.Task('c1211_w', length=1, delay_cost=1)
	c1211_w += alt(INPUT_mem_w)
	S += c1211-1 <= c1211_w

	solvers.mip.solve(S,msg=1,kind='CPLEX',ratio_gap=1.01)

	solution = [['hoge']*len(S.solution()[1]) for i in range(len(S.solution()))]
	for i in range(len(S.solution())):
		for j in range(len(S.solution()[i])):
			solution[i][j]=str(S.solution()[i][j])
	print(solution)

	cycles = int(solution[-1][3])

	pic_file_name = "/home/mfukuda/pairing_automation_design/bls24-317/scheduling/FROB_mul1_add4/FROB_4.png"
	if(S.solution() != []):
		plotters.matplotlib.plot(S,img_filename=pic_file_name, vertical_text=True, fig_size=(cycles*0.25+3, 5), show_task_labels=False)

	return solution
